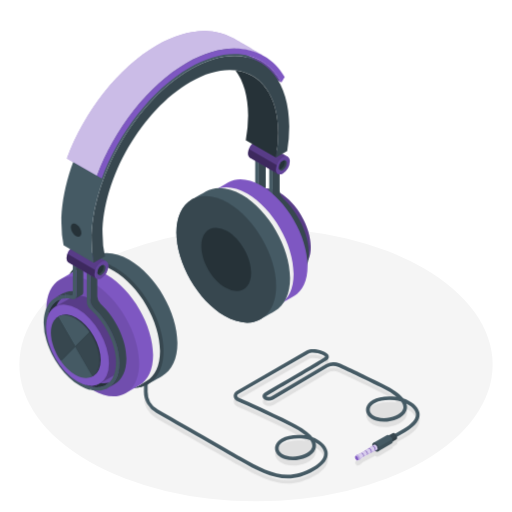
t = 0.00 s
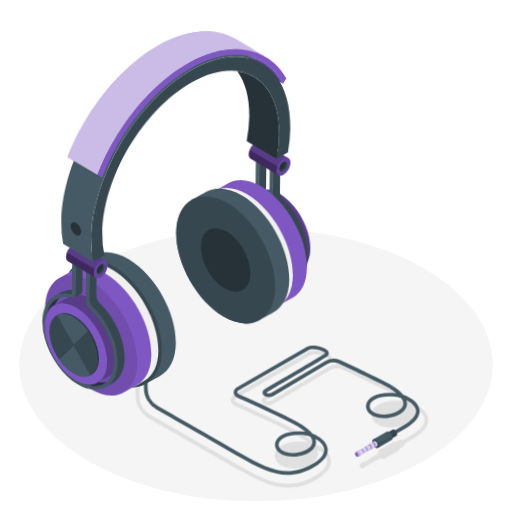
t = 0.26 s
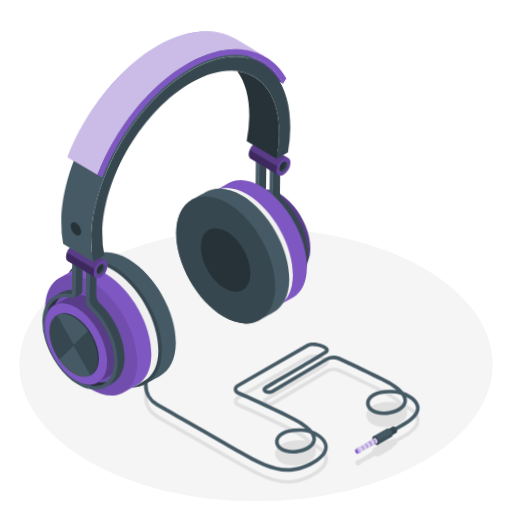
t = 0.49 s
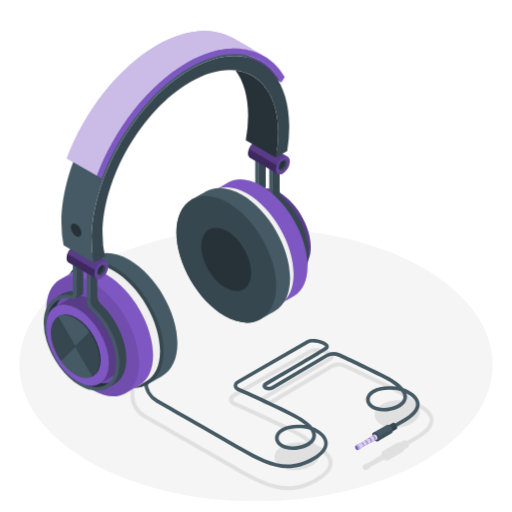
t = 0.75 s
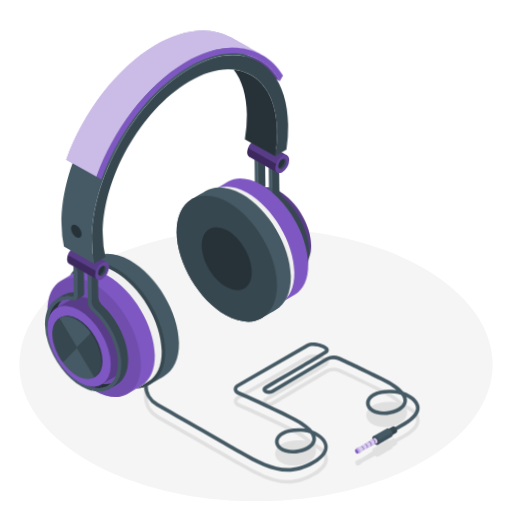
t = 1.01 s
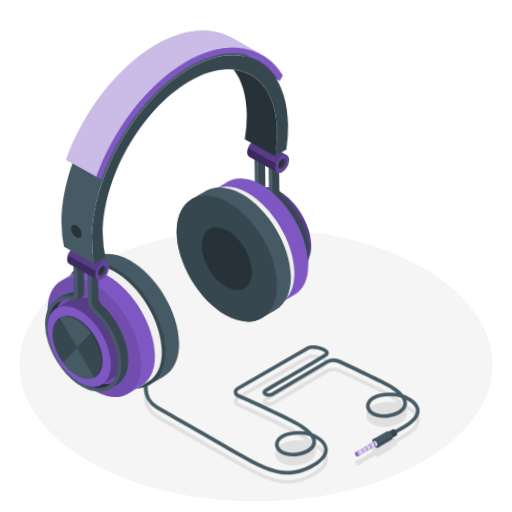
t = 1.22 s

The animated SVG that drew these frames (rendered in a browser with its animation timeline set to each time). Animation: 3 CSS @keyframes rules; one cycle of 1.50 s, repeats indefinitely.

<svg class="animated" id="freepik_stories-headphone" xmlns="http://www.w3.org/2000/svg" viewBox="0 0 500 500" version="1.1" xmlns:xlink="http://www.w3.org/1999/xlink" xmlns:svgjs="http://svgjs.com/svgjs"><style>svg#freepik_stories-headphone:not(.animated) .animable {opacity: 0;}svg#freepik_stories-headphone.animated #freepik--Shadow--inject-124 {animation: 1.5s Infinite  linear heartbeat;animation-delay: 0s;}svg#freepik_stories-headphone.animated #freepik--Wire--inject-124 {animation: 1.5s Infinite  linear floating;animation-delay: 0s;}svg#freepik_stories-headphone.animated #freepik--Headphones--inject-124 {animation: 1.5s Infinite  linear wind;animation-delay: 0s;}svg#freepik_stories-headphone.animated #freepik--musical-notes--inject-124 {animation: 1.5s Infinite  linear wind;animation-delay: 0s;}            @keyframes heartbeat {                0% {                    transform: scale(1);                }                10% {                    transform: scale(1.1);                }                30% {                    transform: scale(1);                }                40% {                    transform: scale(1);                }                50% {                    transform: scale(1.1);                }                60% {                    transform: scale(1);                }                100% {                    transform: scale(1);                }            }                    @keyframes floating {                0% {                    opacity: 1;                    transform: translateY(0px);                }                50% {                    transform: translateY(-10px);                }                100% {                    opacity: 1;                    transform: translateY(0px);                }            }                    @keyframes wind {                0% {                    transform: rotate( 0deg );                }                25% {                    transform: rotate( 1deg );                }                75% {                    transform: rotate( -1deg );                }            }        .animator-hidden { display: none; }</style><g id="freepik--Floor--inject-124" class="animable" style="transform-origin: 250px 356.11px;"><ellipse id="freepik--floor--inject-124" cx="250" cy="356.11" rx="231.11" ry="133.43" style="fill: rgb(245, 245, 245); transform-origin: 250px 356.11px;" class="animable"></ellipse></g><g id="freepik--Shadow--inject-124" class="animable" style="transform-origin: 275.251px 409.23px;"><path id="freepik--shadow--inject-124" d="M409.6,407.92c-1.34-6.17-8-11.07-15.55-13.6-3.35-4.16-9.5-8.87-20-14-23.26-11.34-35.81-17.2-42.25-20.11a15.36,15.36,0,0,0-13.27.54l-53.37,31.63a5.37,5.37,0,0,1-4.68,0,1.72,1.72,0,0,1-.41-.32,1.49,1.49,0,0,1,.39-.31c19.58-11.43,53.22-31.12,58.49-34.58,2.63-1.74,2.56-4,1.62-5.51-2.61-4.23-15.32-7.42-20.86-4.21l-68,39.26c-2.3,1.33-3.56,3.29-3.44,5.37.13,2.23,1.78,4.19,4.54,5.39,9.54,4.14,26.09,11.61,50.75,23.63a73.9,73.9,0,0,1,15,9.23c-.46-.07-.92-.12-1.38-.17-17.54-1.71-27,4.56-28.34,11.11-1.08,5.24,2.77,10.07,9.8,12.31,9.87,3.15,25.85-.91,29.31-9.53a9.94,9.94,0,0,0,.25-6.74c4.21,2.33,7.53,5.57,8.32,9.21,1.08,5-2.83,10.25-11.31,15.15-24.45,14.11-43,5.44-70.61-10.5-3.94-2.28-31.64-18.14-80.1-45.86a20.44,20.44,0,0,1-10.27-17.72V375a1.79,1.79,0,0,0-3.57,0V387.6a24,24,0,0,0,12.07,20.81c48.46,27.72,76.15,43.58,80.09,45.85,18.07,10.43,32.92,18.06,48.21,18.06,8.33,0,16.78-2.26,26-7.56,12.58-7.26,14-14.33,13-19-1.34-6.21-7.61-11.12-14.69-13.72-3.31-4.19-9.48-8.95-20.15-14.15-24.72-12.05-41.32-19.54-50.89-23.7-1.44-.62-2.36-1.51-2.4-2.32s.57-1.45,1.66-2.08l68-39.27c2.77-1.6,9.35-.71,13.39,1.15,2.13,1,2.69,1.82,2.73,1.94s-.09.22-.62.57c-5.2,3.42-38.78,23.07-58.33,34.49a3.71,3.71,0,0,0,0,6.78,8.93,8.93,0,0,0,8.29,0l53.37-31.64a12,12,0,0,1,10-.36c6.42,2.91,18.93,8.75,42.16,20.07a74.18,74.18,0,0,1,15,9.23c-.47-.07-.93-.12-1.39-.17-17.54-1.71-27,4.56-28.33,11.11-1.08,5.24,2.77,10.07,9.8,12.31,9.87,3.15,25.85-.91,29.3-9.53a10,10,0,0,0,.15-7.08c4.67,2.31,8.38,5.61,9.18,9.29,1.06,4.91-3.11,10.24-12.07,15.41l-8.14,4.7a4.07,4.07,0,0,0-.61-.44,1.76,1.76,0,0,0-1.78-.18l-3.55,2a2.25,2.25,0,0,0-2.12-.13l-13.34,7.71a2.32,2.32,0,0,0-1,2.17,5.93,5.93,0,0,0,.07.83l-.49.32h0l-3,1.88h0l-.58.37h0l-3,1.92h0l-.54.34h0l-3.06,1.95h0l-.49.31-4.17,1.64a.75.75,0,0,0-.17.14l-1.13,1h0a1.23,1.23,0,0,0-.34.94,3.66,3.66,0,0,0,1.64,2.85,1.29,1.29,0,0,0,1,.18h0l1.44-.44a.92.92,0,0,0,.23-.09h0l3.51-2.79,3.73-1.95h0l.56-.29h0l3.16-1.65h0l.61-.32h0l3.12-1.63h0l.54-.28a6,6,0,0,0,.68.48,2.35,2.35,0,0,0,2.36.23l4-2.29,9.38-5.42a1,1,0,0,0,.23-.18,2.34,2.34,0,0,0,.74-1.71l3.54-2.05a1.32,1.32,0,0,0,.55-.61,2.38,2.38,0,0,0,.2-1,3.81,3.81,0,0,0-.08-.74s0,0,0-.07v0l8.12-4.69C409,419.56,410.59,412.5,409.6,407.92Z" style="fill: rgb(224, 224, 224); transform-origin: 275.251px 409.23px;" class="animable"></path></g><g id="freepik--Wire--inject-124" class="animable animator-active" style="transform-origin: 275.167px 404.014px;"><g id="freepik--wire--inject-124" class="animable" style="transform-origin: 275.167px 404.014px;"><path d="M280.94,467.1c-15.29,0-30.14-7.63-48.21-18.06-5-2.89-46.31-26.53-80.09-45.85a24,24,0,0,1-12.07-20.81V369.72a1.79,1.79,0,0,1,3.57,0v12.66a20.43,20.43,0,0,0,10.27,17.71c33.78,19.33,75.1,43,80.1,45.86,27.63,15.95,46.16,24.61,70.61,10.5,8.48-4.9,12.39-10.14,11.31-15.15-.79-3.63-4.1-6.88-8.32-9.21a10,10,0,0,1-.25,6.75c-3.45,8.61-19.44,12.67-29.31,9.53-7-2.24-10.88-7.08-9.8-12.31,1.35-6.56,10.79-12.83,28.34-11.11.46,0,.92.1,1.39.17a74.73,74.73,0,0,0-15-9.24c-24.65-12-41.2-19.48-50.75-23.63-2.76-1.19-4.41-3.16-4.54-5.39s1.14-4,3.44-5.37l68-39.26c5.54-3.2,18.25,0,20.86,4.21.94,1.53,1,3.78-1.62,5.51-5.25,3.45-38.9,23.15-58.49,34.59a1.56,1.56,0,0,0-.39.3,1.49,1.49,0,0,0,.41.32,5.37,5.37,0,0,0,4.68,0l53.37-31.64a15.4,15.4,0,0,1,13.27-.54c6.43,2.91,19,8.76,42.25,20.11,10.54,5.14,16.69,9.86,20,14,7.51,2.53,14.21,7.43,15.55,13.61,1,4.58-.59,11.63-13.77,19.24l-15.93,9.2a1.78,1.78,0,0,1-1.78-3.09l15.93-9.2c9-5.17,13.13-10.49,12.07-15.4-.8-3.69-4.51-7-9.18-9.29a10,10,0,0,1-.15,7.08c-3.45,8.61-19.43,12.67-29.3,9.53-7-2.24-10.88-7.08-9.8-12.31,1.35-6.56,10.79-12.83,28.33-11.11.46,0,.92.1,1.39.16a74.18,74.18,0,0,0-15-9.23c-23.24-11.32-35.75-17.16-42.16-20.06a11.92,11.92,0,0,0-10,.35l-53.37,31.64a8.93,8.93,0,0,1-8.29,0,4,4,0,0,1-2.22-3.4,4,4,0,0,1,2.19-3.39c33.78-19.72,54.49-32,58.33-34.49.53-.35.62-.57.62-.57s-.6-1-2.73-1.94c-4-1.86-10.62-2.74-13.39-1.14l-68,39.26c-1.09.63-1.7,1.39-1.66,2.08s1,1.7,2.4,2.32c9.58,4.17,26.19,11.66,50.89,23.7,10.67,5.2,16.84,10,20.15,14.16,7.08,2.59,13.35,7.5,14.69,13.71,1,4.65-.43,11.72-13,19C297.72,464.84,289.27,467.1,280.94,467.1Zm10.47-38.88c-11.46,0-18.24,4-19.17,8.56-.7,3.38,2.14,6.52,7.39,8.19,8.13,2.59,22.2-.69,24.92-7.46.93-2.32.37-4.91-1.56-7.65a28.52,28.52,0,0,0-6.25-1.37C294.86,428.31,293.08,428.22,291.41,428.22Zm88.93-37.6c-11.45,0-18.23,4-19.16,8.56-.7,3.38,2.13,6.52,7.39,8.19,8.13,2.59,22.2-.69,24.92-7.46.94-2.35.35-5-1.64-7.76a31.9,31.9,0,0,0-6.17-1.26Q382.86,390.62,380.34,390.62Z" style="fill: rgb(69, 90, 100); transform-origin: 275.167px 404.014px;" id="elaidz9g4qhde" class="animable"></path><g id="freepik--Plug--inject-124" class="animable" style="transform-origin: 367.225px 436.155px;"><path d="M383.52,422.93a1.78,1.78,0,0,1,1.78.18,5.57,5.57,0,0,1,2.52,4.36,1.77,1.77,0,0,1-.75,1.64L377,434.92l-3.55-6.18Z" style="fill: rgb(55, 71, 79); transform-origin: 380.64px 428.846px;" id="elh5axkmfl02h" class="animable"></path><g id="eli01asjjxagq"><path d="M387.52,425.94a4.77,4.77,0,0,1,.3,1.53,1.77,1.77,0,0,1-.75,1.64L377,434.92l-1.26-2.19Z" style="opacity: 0.1; transform-origin: 381.785px 430.43px;" class="animable" id="elob0c9wpgfcd"></path></g><path d="M377.75,433.29a5.56,5.56,0,0,0-2.52-4.36,1.79,1.79,0,0,0-1.77-.19,1.77,1.77,0,0,0-.75,1.64,5.56,5.56,0,0,0,2.52,4.36,1.53,1.53,0,0,0,2.52-1.45Z" style="fill: rgb(55, 71, 79); transform-origin: 375.241px 431.86px;" id="elar4f0d3kywk" class="animable"></path><path d="M377.85,424.86a2.34,2.34,0,0,1,2.36.23,7.38,7.38,0,0,1,3.34,5.79,2.33,2.33,0,0,1-1,2.17l-13.35,7.7-4.7-8.19Z" style="fill: rgb(69, 90, 100); transform-origin: 374.032px 432.696px;" id="el37l2xbieng2" class="animable"></path><g id="elzgwsfdcgce"><path d="M383.15,428.85a6,6,0,0,1,.4,2,2.33,2.33,0,0,1-1,2.17l-13.35,7.7-1.66-2.89Z" style="opacity: 0.1; transform-origin: 375.552px 434.785px;" class="animable" id="elac9dr6lcn8u"></path></g><path d="M370.19,438.59a7.35,7.35,0,0,0-3.34-5.78,2,2,0,0,0-3.34,1.92,7.41,7.41,0,0,0,3.34,5.79,2,2,0,0,0,3.34-1.93Z" style="fill: rgb(55, 71, 79); transform-origin: 366.852px 436.667px;" id="elmiauhym9mh" class="animable"></path><path d="M366.85,434.47a1.31,1.31,0,0,0-1.33-.13l-13.08,8.32-4.17,1.63,2.67,4.65,3.51-2.79L368.19,439a1.31,1.31,0,0,0,.56-1.22A4.21,4.21,0,0,0,366.85,434.47Z" style="fill: #7E57C2; transform-origin: 358.514px 441.578px;" id="elu02vw304e0r" class="animable"></path><g id="el1c4p91swee7"><path d="M366.85,434.47a1.31,1.31,0,0,0-1.33-.13l-13.08,8.32-4.17,1.63,2.67,4.65,3.51-2.79L368.19,439a1.31,1.31,0,0,0,.56-1.22A4.21,4.21,0,0,0,366.85,434.47Z" style="fill: rgb(255, 255, 255); opacity: 0.7; transform-origin: 358.514px 441.578px;" class="animable" id="elck4v1n33c5n"></path></g><path d="M349.6,444.43a1.34,1.34,0,0,0-1.33-.14l-.17.14h0L347,445.48l2.3,4,1.44-.43h0a.94.94,0,0,0,.23-.1,1.32,1.32,0,0,0,.56-1.23A4.2,4.2,0,0,0,349.6,444.43Z" style="fill: #7E57C2; transform-origin: 349.269px 446.827px;" id="ely1rrs4ysmuf" class="animable"></path><g id="elawuqsdiun36"><path d="M349.6,444.43a1.34,1.34,0,0,0-1.33-.14l-.17.14h0L347,445.48l2.3,4,1.44-.43h0a.94.94,0,0,0,.23-.1,1.32,1.32,0,0,0,.56-1.23A4.2,4.2,0,0,0,349.6,444.43Z" style="fill: rgb(255, 255, 255); opacity: 0.5; transform-origin: 349.269px 446.827px;" class="animable" id="elxbqpw70ht0g"></path></g><path d="M349.93,448.33a3.65,3.65,0,0,0-1.65-2.85,1,1,0,0,0-1.64.95,3.65,3.65,0,0,0,1.64,2.85,1,1,0,0,0,1.65-.95Z" style="fill: #7E57C2; transform-origin: 348.286px 447.385px;" id="el5gq0h3dj2vy" class="animable"></path><path d="M352.44,442.66a1,1,0,0,1,1,.1,3.16,3.16,0,0,1,1.42,2.46,1,1,0,0,1-.41.93l.52-.27a1.07,1.07,0,0,0,.41-.95,3.16,3.16,0,0,0-1.43-2.47,1.08,1.08,0,0,0-1-.12Z" style="fill: #7E57C2; transform-origin: 353.913px 444.209px;" id="el7i8nw40mexq" class="animable"></path><path d="M356,440.4a1.08,1.08,0,0,1,1.08.11,3.43,3.43,0,0,1,1.55,2.69,1.1,1.1,0,0,1-.44,1l.56-.3a1.15,1.15,0,0,0,.45-1,3.44,3.44,0,0,0-1.55-2.68,1.16,1.16,0,0,0-1.11-.14Z" style="fill: #7E57C2; transform-origin: 357.602px 442.099px;" id="elnxhf00e2u1c" class="animable"></path><path d="M359.54,438.14a1.18,1.18,0,0,1,1.17.12,3.72,3.72,0,0,1,1.68,2.91,1.19,1.19,0,0,1-.48,1.09l.61-.32a1.25,1.25,0,0,0,.48-1.12,3.72,3.72,0,0,0-1.68-2.91,1.25,1.25,0,0,0-1.2-.14Z" style="fill: #7E57C2; transform-origin: 361.273px 439.969px;" id="elapym4wf9rw7" class="animable"></path><path d="M363.09,435.88a1.28,1.28,0,0,1,1.26.13,4,4,0,0,1,1.81,3.13,1.28,1.28,0,0,1-.53,1.18l.67-.35a1.33,1.33,0,0,0,.51-1.2,4,4,0,0,0-1.8-3.13,1.35,1.35,0,0,0-1.3-.16Z" style="fill: #7E57C2; transform-origin: 364.954px 437.851px;" id="elvw8alrsgds" class="animable"></path><g id="elqlgtz11jcaa"><g style="opacity: 0.1; transform-origin: 359.629px 440.766px;" class="animable" id="eleyztfsz2ktu"><path d="M352.44,442.66a1,1,0,0,1,1,.1,3.16,3.16,0,0,1,1.42,2.46,1,1,0,0,1-.41.93l.52-.27a1.07,1.07,0,0,0,.41-.95,3.16,3.16,0,0,0-1.43-2.47,1.08,1.08,0,0,0-1-.12Z" id="elvx3ttuikqtm" class="animable" style="transform-origin: 353.913px 444.209px;"></path><path d="M356,440.4a1.08,1.08,0,0,1,1.08.11,3.43,3.43,0,0,1,1.55,2.69,1.1,1.1,0,0,1-.44,1l.56-.3a1.15,1.15,0,0,0,.45-1,3.44,3.44,0,0,0-1.55-2.68,1.16,1.16,0,0,0-1.11-.14Z" id="elecfkq9efph7" class="animable" style="transform-origin: 357.602px 442.099px;"></path><path d="M359.54,438.14a1.18,1.18,0,0,1,1.17.12,3.72,3.72,0,0,1,1.68,2.91,1.19,1.19,0,0,1-.48,1.09l.61-.32a1.25,1.25,0,0,0,.48-1.12,3.72,3.72,0,0,0-1.68-2.91,1.25,1.25,0,0,0-1.2-.14Z" id="el8539kej3rzi" class="animable" style="transform-origin: 361.273px 439.969px;"></path><path d="M363.09,435.88a1.28,1.28,0,0,1,1.26.13,4,4,0,0,1,1.81,3.13,1.28,1.28,0,0,1-.53,1.18l.67-.35a1.33,1.33,0,0,0,.51-1.2,4,4,0,0,0-1.8-3.13,1.35,1.35,0,0,0-1.3-.16Z" id="elh1hndwtxw8h" class="animable" style="transform-origin: 364.954px 437.851px;"></path></g></g></g></g></g><g id="freepik--Headphones--inject-124" class="animable" style="transform-origin: 168.929px 208.702px;"><g id="freepik--headphones--inject-124" class="animable" style="transform-origin: 168.929px 208.702px;"><path d="M236.11,189.8c-.37.15-.74.29-1.09.47s-.57.3-.84.45-.68.39-1,.6-.53.37-.79.57-.61.48-.91.74-.48.43-.71.66-.56.57-.83.87-.43.51-.64.77-.5.66-.74,1-.37.54-.54.82l-.12.2c-.19.32-.37.65-.54,1-.06.1-.11.2-.16.3-.14.27-.28.55-.4.83s-.22.5-.32.75-.14.31-.2.48l-.18.45c-.12.32-.23.65-.33,1s-.19.58-.27.87c-.15.53-.3,1.07-.42,1.63q-.14.56-.24,1.14c0,.21-.08.41-.12.63s-.08.45-.11.69c-.09.56-.15,1.15-.21,1.74,0,.28-.07.55-.09.83,0,.11,0,.21,0,.32-.07,1-.11,1.94-.11,2.95a54.35,54.35,0,0,0,1.45,12.09C229.37,241,240,257.9,253,267.57a48.68,48.68,0,0,0,4.76,3.18l.68.37c.38.21.76.43,1.14.62l.87.43.94.45.95.41.83.34c.33.13.65.25,1,.36l.79.27.95.3.84.22.86.22,1.14.22.53.1.45.05,6.82-3.92a33.43,33.43,0,0,1-11.95-4.37C246,256.1,231,230,231,208.6c0-8.69,2.48-15.27,6.66-19.33l-.66.19C236.69,189.56,236.4,189.68,236.11,189.8Z" style="fill: rgb(38, 50, 56); transform-origin: 250.375px 232.19px;" id="eljhz2njdi9ic" class="animable"></path><path d="M242.13,182.56a18.37,18.37,0,0,0-3,1.36l-6.79,3.92s0,0,0,0a20.46,20.46,0,0,1,9.79-2.65Z" style="fill: rgb(55, 71, 79); transform-origin: 237.235px 185.2px;" id="el0py34bgdogx" class="animable"></path><path d="M269.29,275.06l-.53-.1-1.14-.22-.86-.22-.56-.14-.28-.08L265,274l-.79-.27-1-.36-.83-.34-.95-.41-.94-.45-.87-.43c-.38-.19-.77-.41-1.16-.63-.21-.12-.43-.22-.65-.35a50.27,50.27,0,0,1-4.6-3.06,65.66,65.66,0,0,1-11.43-10.88A81.14,81.14,0,0,1,234,245.66,76.71,76.71,0,0,1,225.69,225l-.06-.34a54.32,54.32,0,0,1-1.45-12.07c0-.94,0-1.85.1-2.75,0-.13,0-.26,0-.39a2.45,2.45,0,0,1,0-.27c.06-.75.14-1.49.25-2.21l.06-.46c0-.24.09-.46.13-.7s.13-.66.2-1,.14-.7.22-1,.2-.72.31-1.08c0-.14.07-.28.11-.41s0-.11.05-.16c.09-.29.18-.59.28-.88s.26-.68.4-1,.34-.87.54-1.29.29-.58.44-.87l.18-.34c.16-.3.33-.59.5-.88s.33-.51.5-.76l.23-.33c.12-.19.25-.37.38-.54l.31-.39c.09-.11.17-.23.27-.34l.55-.63.19-.19c.23-.24.46-.48.71-.71h0c.11-.1.24-.19.35-.28.3-.26.6-.51.91-.74s.52-.39.79-.57.66-.41,1-.6.55-.31.84-.45.72-.32,1.09-.47.58-.24.88-.34.45-.14.68-.21l.51-.13c.3-.07.6-.16.91-.22s.88-.14,1.32-.19.59-.09.9-.11.54,0,.82,0v-3.36a20.46,20.46,0,0,0-9.79,2.65h0c-.42.25-.83.51-1.24.79l-.21.14a20.1,20.1,0,0,0-3.21,2.85l-.33.36c-.29.33-.57.67-.85,1l-.24.35a22.52,22.52,0,0,0-1.29,1.94c-.14.25-.29.5-.43.76s-.35.66-.52,1-.32.69-.48,1-.3.7-.44,1.06c-.22.56-.42,1.14-.61,1.73-.08.28-.17.57-.25.86-.14.5-.27,1-.4,1.53-.06.26-.12.51-.17.77q-.25,1.14-.42,2.34c0,.2-.05.4-.07.59-.09.68-.16,1.36-.21,2,0,.25,0,.5-.05.75-.06.89-.09,1.79-.09,2.71A61,61,0,0,0,223.6,230a80.8,80.8,0,0,0,3.26,8.81q1,2.18,2,4.31a87.13,87.13,0,0,0,7.51,12.21c5.63,7.65,12.42,14.14,19.72,18.35a39.22,39.22,0,0,0,9.25,4l4.36-2.5Z" style="fill: rgb(69, 90, 100); transform-origin: 245.245px 231.51px;" id="eldpjh7jpwiqf" class="animable"></path><path d="M303.51,241.11c0-19.56-13.73-43.34-30.67-53.12-8.5-4.9-16.18-5.35-21.73-2.12-1.69,1-13,7.51-14.73,8.48-5.58,3.19-9,10.07-9,19.88,0,19.56,13.73,43.34,30.67,53.12,8.48,4.9,16.16,5.35,21.71,2.13,1.7-1,13.1-7.54,14.81-8.53C300.08,257.75,303.51,250.88,303.51,241.11Z" style="fill: #7E57C2; transform-origin: 265.445px 227.671px;" id="el5pfg53h3084" class="animable"></path><g id="elddt7w8n2ycv"><path d="M303.51,241.11c0-19.56-13.73-43.34-30.67-53.12-8.5-4.9-16.18-5.35-21.73-2.12-1.69,1-13,7.51-14.73,8.48-5.58,3.19-9,10.07-9,19.88,0,19.56,13.73,43.34,30.67,53.12,8.48,4.9,16.16,5.35,21.71,2.13,1.7-1,13.1-7.54,14.81-8.53C300.08,257.75,303.51,250.88,303.51,241.11Z" style="opacity: 0.3; transform-origin: 265.445px 227.671px;" class="animable" id="elz0l9jgy4wxe"></path></g><path d="M258,196.52c16.93,9.78,30.66,33.57,30.66,53.12S275,277.13,258,267.35s-30.67-33.56-30.67-53.12S241.08,186.74,258,196.52Z" style="fill: #7E57C2; transform-origin: 257.995px 231.934px;" id="elyjra4yj4ji" class="animable"></path><path d="M271,275.26h.15c.52,0,1,.06,1.54.07h.25a17.57,17.57,0,0,0,2.2-.13h.08a17.24,17.24,0,0,0,1.82-.34c.25-.05.51-.11.76-.18.47-.13.94-.28,1.4-.45s.69-.28,1-.44c.17-.07.32-.15.48-.23a16.2,16.2,0,0,0,4-2.86,19.72,19.72,0,0,1-8.18.49l-6.82,3.92C270.16,275.17,270.58,275.23,271,275.26Z" style="fill: rgb(38, 50, 56); transform-origin: 277.18px 273.015px;" id="elcp9e6gjw7kc" class="animable"></path><path d="M266.29,190.72a10.71,10.71,0,0,0,3.18,6.93c14.61,13.43,25.29,35.23,25.29,53.7,0,13.44-5.64,23-14.86,26.21h0a16.34,16.34,0,0,0,3.37-1.54l6.79-3.92c7.22-4.16,11.52-13,11.52-24.69,0-18.46-10.69-40.27-25.3-53.69a10.78,10.78,0,0,1-3.18-6.93V159.58l-6.81,3.94-3.36-1.94,3.36,1.94Z" style="fill: rgb(55, 71, 79); transform-origin: 282.255px 218.57px;" id="elzu1x65pkck" class="animable"></path><path d="M269.47,197.65a10.71,10.71,0,0,1-3.18-6.93v-27.2l-3.36-1.94v30.77a6.62,6.62,0,0,0,.14,1.22l.06.3a10,10,0,0,0,.37,1.26,12,12,0,0,0,.89,1.84l.28.41a8.72,8.72,0,0,0,.88,1.17,6.44,6.44,0,0,0,.64.64h0c.81.71,1.6,1.45,2.38,2.2l.62.61c.68.68,1.35,1.37,2,2.09l.3.31c.74.81,1.46,1.64,2.18,2.5l.54.66c.59.72,1.17,1.46,1.73,2.2l.41.54c.67.89,1.32,1.81,1.95,2.73l.44.67c.52.77,1,1.56,1.51,2.35l.42.68c.59,1,1.15,1.94,1.7,2.93l.31.59c.45.83.89,1.67,1.31,2.52l.39.79q.74,1.51,1.41,3.06c.05.14.11.27.16.41.39.91.76,1.83,1.12,2.76.1.28.21.55.31.83.39,1,.76,2.11,1.09,3.16s.64,2.12.92,3.18l.18.68c.26,1,.5,2.06.71,3.09l.09.52q.28,1.42.48,2.82c0,.17.05.35.08.52.13,1,.24,2,.31,3,0,.22,0,.44.05.66.06,1,.11,2.06.11,3.07,0,6-1.19,11-3.32,14.91a19.36,19.36,0,0,1-1.55,2.4c-.28.37-.57.73-.87,1.07s-.61.66-.93,1a16.2,16.2,0,0,1-4,2.86c-.15.08-.31.16-.48.23-.33.16-.67.31-1,.44s-.86.3-1.29.42l-.11,0c-.25.07-.5.13-.76.18l-.45.12c-.45.09-.91.16-1.37.22h-.08a17.57,17.57,0,0,1-2.2.13h-.57c-.4,0-.81,0-1.22-.07H271c-.42,0-.84-.08-1.27-.14l-4.36,2.5a27.6,27.6,0,0,0,7.44,1.08c.34,0,.67,0,1-.05s.91,0,1.33-.07l.77-.11c.49-.07,1-.14,1.43-.23.23,0,.46-.1.69-.16l.28-.08c.43-.11.86-.21,1.28-.35l.3-.09c9.22-3.18,14.86-12.77,14.86-26.21C294.76,232.88,284.08,211.08,269.47,197.65Z" style="fill: rgb(69, 90, 100); transform-origin: 278.84px 220.125px;" id="el1z22llpklkhh" class="animable"></path><path d="M251,189.24l.14-.06a1,1,0,0,0,.23-.12l6.82-3.94a2.89,2.89,0,0,0,1.33-2.64V151.71l-6.81,3.94v30.77A2.81,2.81,0,0,1,251,189.24Z" style="fill: rgb(55, 71, 79); transform-origin: 255.264px 170.475px;" id="elbp3d1vrgwf5" class="animable"></path><path d="M242.78,185.18a27.29,27.29,0,0,1,4.88.46,1.3,1.3,0,0,0,1.64-1.32v-3.06a21.84,21.84,0,0,0-7.17,1.3v2.66C242.35,185.21,242.56,185.18,242.78,185.18Z" style="fill: rgb(55, 71, 79); transform-origin: 245.716px 183.473px;" id="el79o4dkhswtu" class="animable"></path><path d="M243.64,188.56a22.66,22.66,0,0,1,2.42.22c.78.12,1.58.28,2.38.48l.15,0,.08,0h0a5.52,5.52,0,0,0,.78.13h.07a3.48,3.48,0,0,0,.65,0h.12a3.76,3.76,0,0,0,.6-.15l0,0a2.81,2.81,0,0,0,1.71-2.82V155.65h0l-3.36-2v30.62a1.3,1.3,0,0,1-1.64,1.32,27.29,27.29,0,0,0-4.88-.46c-.22,0-.43,0-.65,0v3.36c.24,0,.47,0,.71,0S243.37,188.55,243.64,188.56Z" style="fill: rgb(69, 90, 100); transform-origin: 247.34px 171.528px;" id="elfz07ik8g5er" class="animable"></path><path d="M300.37,259.71c0-28.9-20.29-64-45.32-78.49-12.5-7.22-23.81-7.9-32-3.18l-13.69,7.9c-8.18,4.74-13.25,14.87-13.25,29.31,0,28.9,20.29,64,45.31,78.49,12.5,7.21,23.81,7.9,32,3.18L287.1,289C295.3,284.29,300.37,274.15,300.37,259.71Z" style="fill: #7E57C2; transform-origin: 248.24px 237.478px;" id="el53pb04y5bxf" class="animable"></path><g id="elm3hur7ud669"><ellipse cx="241.42" cy="241.41" rx="37" ry="64.09" style="opacity: 0.1; transform-origin: 241.42px 241.41px; transform: rotate(-30deg);" class="animable" id="ellbfbyzryoyc"></ellipse></g><path d="M286.76,267.58c0-28.9-20.29-64-45.32-78.49-12.52-7.23-23.85-7.9-32.05-3.15l-6.78,3.91c-8.22,4.73-13.3,14.88-13.3,29.34,0,28.9,20.29,64,45.31,78.49,12.52,7.22,23.85,7.9,32.05,3.16l6.82-3.94C281.68,292.17,286.76,282,286.76,267.58Z" style="fill: rgb(240, 240, 240); transform-origin: 238.035px 243.384px;" id="el0b0s21tvl0yb" class="animable"></path><path d="M234.62,193c25,14.45,45.32,49.59,45.32,78.49s-20.29,40.61-45.32,26.16-45.31-49.59-45.31-78.49S209.6,178.58,234.62,193Z" style="fill: rgb(224, 224, 224); transform-origin: 234.625px 245.332px;" id="elt3r7sr74p" class="animable"></path><path d="M283.27,271.52c0-29.92-21.08-66.43-47-81.39-7.63-4.41-15-6.64-21.92-6.64a26.44,26.44,0,0,0-13.5,3.49c-2.26,1.32-11.4,6.55-13.72,7.9-9.3,5.45-14.84,16.91-14.84,32.19,0,29.92,21.08,66.43,47,81.39,7.63,4.41,15,6.64,21.92,6.64a26.42,26.42,0,0,0,13.58-3.54c2.22-1.31,11.25-6.47,13.55-7.8C277.7,298.33,283.27,286.85,283.27,271.52Z" style="fill: rgb(69, 90, 100); transform-origin: 227.78px 249.295px;" id="elyxjf809pp8t" class="animable"></path><path d="M241.21,315.1c-6.91,0-14.29-2.23-21.92-6.64-25.91-15-47-51.47-47-81.39,0-21.7,11.16-35.71,28.43-35.71,6.92,0,14.29,2.23,21.92,6.64,25.91,15,47,51.47,47,81.39C269.64,301.08,258.48,315.1,241.21,315.1Z" style="fill: rgb(55, 71, 79); transform-origin: 220.965px 253.23px;" id="elbjihg2gti59" class="animable"></path><path d="M231.08,284.13a22.1,22.1,0,0,1-11-3.32c-12.94-7.47-23.47-25.7-23.47-40.65,0-10.83,5.58-17.83,14.2-17.83a22.15,22.15,0,0,1,10.95,3.31c12.94,7.48,23.47,25.71,23.47,40.66C245.28,277.13,239.7,284.13,231.08,284.13Z" style="fill: rgb(38, 50, 56); transform-origin: 220.92px 253.23px;" id="el8vw6s2fp03j" class="animable"></path><path d="M173.28,335c0-29.92-21.08-66.43-47-81.4-7.63-4.4-15-6.63-21.91-6.63a26.39,26.39,0,0,0-13.5,3.49c-2.26,1.32-11.41,6.55-13.72,7.9-9.31,5.45-14.85,16.91-14.85,32.18,0,29.92,21.08,66.44,47,81.4,7.63,4.41,15,6.64,21.91,6.64A26.39,26.39,0,0,0,144.8,375c2.23-1.31,11.26-6.47,13.55-7.8C167.71,361.81,173.28,350.33,173.28,335Z" style="fill: rgb(69, 90, 100); transform-origin: 117.79px 312.775px;" id="eldw02nz0z9fn" class="animable"></path><path d="M131.22,378.58c-6.91,0-14.28-2.23-21.91-6.64-25.92-15-47-51.48-47-81.4,0-21.69,11.16-35.7,28.44-35.7,6.91,0,14.28,2.23,21.91,6.63,25.91,15,47,51.48,47,81.4C159.65,364.56,148.49,378.58,131.22,378.58Z" style="fill: rgb(55, 71, 79); transform-origin: 110.985px 316.71px;" id="elmlpkmddkj0f" class="animable"></path><path d="M156.3,342.87c0-28.9-20.29-64-45.32-78.49-12.52-7.23-23.85-7.91-32-3.16l-6.78,3.92c-8.21,4.73-13.3,14.87-13.3,29.33,0,28.9,20.29,64,45.32,78.49,12.52,7.23,23.84,7.9,32,3.17l6.82-3.94C151.23,367.45,156.3,357.31,156.3,342.87Z" style="fill: rgb(240, 240, 240); transform-origin: 107.6px 318.669px;" id="elus37jltjxpb" class="animable"></path><path d="M104.17,268.31c25,14.45,45.32,49.59,45.32,78.49S129.2,387.41,104.17,373s-45.32-49.59-45.32-78.49S79.14,253.86,104.17,268.31Z" style="fill: rgb(224, 224, 224); transform-origin: 104.17px 320.646px;" id="elz4i8gufrldm" class="animable"></path><path d="M149.49,346.8c0-28.9-20.29-64-45.32-78.49-12.5-7.22-23.81-7.9-32-3.18L58.48,273c-8.19,4.74-13.26,14.88-13.26,29.31,0,28.9,20.29,64,45.32,78.49,12.49,7.22,23.8,7.9,32,3.18l13.67-7.89C144.41,371.39,149.49,361.25,149.49,346.8Z" style="fill: #7E57C2; transform-origin: 97.355px 324.555px;" id="eledgt1sr2muj" class="animable"></path><g id="elora3nbchrr8"><path d="M90.54,276.18c25,14.45,45.31,49.59,45.31,78.49s-20.28,40.61-45.31,26.16-45.32-49.59-45.32-78.49S65.51,261.73,90.54,276.18Z" style="opacity: 0.1; transform-origin: 90.535px 328.505px;" class="animable" id="elu2cen1rvtoe"></path></g><path d="M58,292.63c-.37.14-.74.29-1.1.46s-.56.3-.83.46-.68.39-1,.6-.53.37-.79.57-.61.47-.91.73l-.72.67c-.28.28-.55.57-.82.87s-.44.51-.65.77-.49.66-.73,1-.37.55-.54.83l-.12.2c-.19.32-.37.64-.55,1l-.15.3c-.14.27-.28.54-.41.82s-.21.5-.31.75-.14.32-.2.48l-.18.46c-.12.32-.23.65-.34,1s-.18.58-.26.87q-.24.79-.42,1.62c-.09.38-.17.76-.24,1.15l-.12.62c0,.23-.08.46-.11.69-.09.57-.15,1.15-.21,1.74,0,.28-.07.55-.09.84,0,.1,0,.21,0,.32-.07.95-.11,1.93-.11,2.95a54.35,54.35,0,0,0,1.45,12.09c3.74,16.38,14.38,33.28,27.4,42.95a52.56,52.56,0,0,0,4.76,3.18l.68.37,1.14.62.87.43.94.44c.32.15.63.28,1,.41s.55.24.83.34l1,.37.78.27,1,.29.84.23.86.21c.38.09.76.16,1.14.23l.52.1.45.05L98.42,374a33.24,33.24,0,0,1-12-4.37c-18.57-10.72-33.62-36.77-33.62-58.22,0-8.68,2.48-15.26,6.66-19.32-.22.06-.45.11-.66.18Z" style="fill: rgb(38, 50, 56); transform-origin: 72.255px 335.035px;" id="elm2vxd88dj4" class="animable"></path><path d="M64,285.39a19.22,19.22,0,0,0-3,1.35l-6.79,3.92a.06.06,0,0,0,0,0A20.46,20.46,0,0,1,64,288.05Z" style="fill: rgb(55, 71, 79); transform-origin: 59.105px 288.025px;" id="ell9ggmwg0uvs" class="animable"></path><path d="M91.14,377.89l-.52-.1c-.38-.07-.75-.14-1.14-.23s-.57-.14-.86-.21l-.57-.14-.27-.09-1-.29-.8-.27-1-.37c-.28-.1-.55-.22-.83-.34l-1-.4-.94-.45-.87-.43-1.16-.63-.65-.35a52.42,52.42,0,0,1-4.6-3.06,65.66,65.66,0,0,1-11.43-10.88,80.88,80.88,0,0,1-7.74-11.16,76.77,76.77,0,0,1-8.34-20.72c0-.11,0-.22-.07-.34A54.73,54.73,0,0,1,46,315.37c0-.94,0-1.85.1-2.75,0-.13,0-.27,0-.4a2.65,2.65,0,0,1,0-.27c.06-.75.14-1.48.25-2.2l.06-.46c0-.24.09-.47.13-.7s.13-.66.19-1,.14-.7.23-1,.2-.73.3-1.09l.12-.4a.94.94,0,0,0,0-.16c.1-.3.19-.59.29-.88s.26-.69.39-1,.35-.87.55-1.28.29-.58.44-.87l.18-.35c.16-.29.33-.59.5-.87s.33-.51.5-.76l.22-.34L51,298l.3-.38c.1-.11.18-.23.28-.34s.36-.42.55-.63l.18-.19.71-.71h0c.11-.1.24-.18.35-.28.3-.26.6-.5.91-.73s.52-.39.79-.57.66-.41,1-.6.55-.32.83-.46.73-.32,1.1-.46l.88-.35.68-.2L60,292c.3-.08.6-.16.91-.22s.87-.14,1.32-.19c.3,0,.59-.09.9-.12s.54,0,.82,0v-3.36a20.46,20.46,0,0,0-9.79,2.65h0c-.43.24-.84.51-1.24.78l-.21.15a20.11,20.11,0,0,0-3.22,2.85l-.32.36c-.29.33-.57.67-.85,1-.08.11-.16.23-.25.34-.45.62-.88,1.27-1.28,2l-.43.75c-.18.33-.35.67-.52,1s-.32.69-.48,1.05-.3.69-.44,1.06c-.22.56-.42,1.13-.61,1.72-.09.28-.17.57-.25.86-.14.51-.28,1-.4,1.54l-.18.77c-.16.76-.3,1.54-.41,2.34,0,.19,0,.4-.07.59-.09.67-.16,1.35-.21,2l-.06.75c-.05.89-.09,1.79-.09,2.71a60.72,60.72,0,0,0,2.78,17.45,80.64,80.64,0,0,0,3.26,8.8q.95,2.17,2,4.31a86,86,0,0,0,7.51,12.21c5.63,7.65,12.42,14.14,19.72,18.36a40.07,40.07,0,0,0,9.25,4l4.36-2.51Z" style="fill: rgb(69, 90, 100); transform-origin: 67.08px 334.31px;" id="elq05bqeye3n" class="animable"></path><path d="M121.21,346.21c0-19.55-13.73-43.34-30.67-53.12-8.5-4.9-16.18-5.35-21.73-2.11l-14.73,8.47c-5.58,3.19-9,10.08-9,19.88,0,19.56,13.73,43.34,30.67,53.12,8.48,4.9,16.16,5.36,21.71,2.13l14.81-8.52C117.78,362.85,121.21,356,121.21,346.21Z" style="fill: #7E57C2; transform-origin: 83.145px 332.774px;" id="elgjyk02p9jcp" class="animable"></path><g id="elnpmy9kga5p"><path d="M121.21,346.21c0-19.55-13.73-43.34-30.67-53.12-8.5-4.9-16.18-5.35-21.73-2.11l-14.73,8.47c-5.58,3.19-9,10.08-9,19.88,0,19.56,13.73,43.34,30.67,53.12,8.48,4.9,16.16,5.36,21.71,2.13l14.81-8.52C117.78,362.85,121.21,356,121.21,346.21Z" style="opacity: 0.3; transform-origin: 83.145px 332.774px;" class="animable" id="elq8bn4zt3ahd"></path></g><g id="elko2wpfidsd"><ellipse cx="75.72" cy="337.04" rx="25.04" ry="43.37" style="fill: #7E57C2; transform-origin: 75.72px 337.04px; transform: rotate(-30deg);" class="animable" id="elebbc23xv6ld"></ellipse></g><g id="ellf6ueasalp"><ellipse cx="74.52" cy="337.79" rx="19.43" ry="33.66" style="fill: rgb(38, 50, 56); transform-origin: 74.52px 337.79px; transform: rotate(-29.8865deg);" class="animable" id="elf0ayiqiyye8"></ellipse></g><path d="M87.54,324.33,73.46,338.39,56.65,309.26c4.29-2.5,10.25-2.14,16.81,1.65A46.56,46.56,0,0,1,87.54,324.33Z" style="fill: rgb(69, 90, 100); transform-origin: 72.095px 323.028px;" id="el9g7axwhc5v5" class="animable"></path><path d="M97.27,352.15c0,7.58-2.67,12.92-7,15.38L73.46,338.39l14.08-14.06C93.43,332.74,97.27,343,97.27,352.15Z" style="fill: rgb(55, 71, 79); transform-origin: 85.365px 345.93px;" id="elvo97znk7c7" class="animable"></path><path d="M90.29,367.53C86,370,80,369.68,73.46,365.89A45.77,45.77,0,0,1,59.4,352.45l14.06-14.06Z" style="fill: rgb(69, 90, 100); transform-origin: 74.845px 353.753px;" id="elli0v9bqyosp" class="animable"></path><path d="M73.46,338.39,59.4,352.45c-5.91-8.4-9.73-18.69-9.73-27.78,0-7.6,2.67-12.92,7-15.41Z" style="fill: rgb(55, 71, 79); transform-origin: 61.565px 330.855px;" id="elstmb9csnbsl" class="animable"></path><path d="M92.86,378.09H93c.52,0,1,.06,1.54.06h.25c.75,0,1.48-.05,2.2-.13h.08a15.76,15.76,0,0,0,1.82-.33c.25-.06.51-.11.76-.18.47-.13.94-.29,1.39-.46s.7-.28,1-.43l.48-.24a15.91,15.91,0,0,0,4-2.85,19.73,19.73,0,0,1-8.18.48l-6.83,3.93C92,378,92.44,378.06,92.86,378.09Z" style="fill: rgb(38, 50, 56); transform-origin: 99.015px 375.84px;" id="elewxfaikvc9t" class="animable"></path><path d="M88.15,293.55a10.73,10.73,0,0,0,3.18,6.93c14.6,13.42,25.29,35.23,25.29,53.69,0,13.45-5.64,23-14.86,26.21h0a16,16,0,0,0,3.37-1.53l6.79-3.92c7.22-4.16,11.52-13,11.52-24.69,0-18.46-10.69-40.27-25.3-53.69A10.75,10.75,0,0,1,95,289.62V262.41l-6.81,3.94-3.36-1.94,3.36,1.94Z" style="fill: rgb(55, 71, 79); transform-origin: 104.135px 321.395px;" id="elfd65cemu179" class="animable"></path><path d="M91.33,300.48a10.73,10.73,0,0,1-3.18-6.93v-27.2l-3.36-1.94v30.77a6.52,6.52,0,0,0,.14,1.21l.06.31a10,10,0,0,0,.37,1.26,11.45,11.45,0,0,0,.89,1.83c.09.15.18.28.28.42a9.6,9.6,0,0,0,.87,1.17,7.81,7.81,0,0,0,.65.64h0c.81.7,1.6,1.44,2.38,2.2l.62.61c.68.68,1.35,1.37,2,2.08l.3.32c.74.81,1.46,1.64,2.17,2.49.19.22.37.45.55.67.59.72,1.17,1.45,1.73,2.2.14.18.28.35.41.53.67.9,1.31,1.81,2,2.74l.44.67c.52.77,1,1.55,1.51,2.34l.42.69c.59,1,1.15,1.94,1.7,2.92l.31.6c.45.83.89,1.67,1.31,2.52l.39.78c.49,1,1,2,1.4,3.07.06.13.12.27.17.4q.59,1.38,1.11,2.76c.11.28.22.56.32.84.38,1.05.76,2.1,1.09,3.16s.63,2.12.92,3.18c.06.22.12.45.17.68q.41,1.54.72,3.09l.09.52c.19.94.34,1.88.48,2.82,0,.17,0,.34.07.51.14,1,.24,2,.32,3,0,.22,0,.44,0,.66.06,1,.11,2.05.11,3.06,0,6-1.19,11.05-3.32,14.92a19.36,19.36,0,0,1-1.55,2.4c-.28.37-.57.73-.87,1.07s-.61.66-.93,1a15.91,15.91,0,0,1-4,2.85l-.48.24c-.34.15-.68.3-1,.43s-.85.31-1.28.43l-.11,0c-.25.07-.51.12-.76.18l-.45.11c-.45.09-.91.17-1.37.22H97a19.85,19.85,0,0,1-2.2.13h-.57c-.4,0-.81,0-1.22-.07h-.15c-.42,0-.85-.09-1.27-.15l-4.36,2.51a27.55,27.55,0,0,0,7.44,1.08c.34,0,.67,0,1,0s.91,0,1.33-.07l.77-.11c.49-.07,1-.14,1.42-.23l.7-.16.28-.08c.43-.11.86-.22,1.28-.35l.3-.1c9.22-3.17,14.86-12.76,14.86-26.21C116.62,335.71,105.93,313.9,91.33,300.48Z" style="fill: rgb(69, 90, 100); transform-origin: 100.7px 322.945px;" id="el7pr41dplf1w" class="animable"></path><path d="M72.8,292.07,73,292l.23-.12L80,288a2.89,2.89,0,0,0,1.33-2.64V254.54l-6.81,3.94v30.76A2.81,2.81,0,0,1,72.8,292.07Z" style="fill: rgb(55, 71, 79); transform-origin: 77.0686px 273.305px;" id="elawjgekjfy79" class="animable"></path><path d="M64.64,288a26.4,26.4,0,0,1,4.88.46,1.31,1.31,0,0,0,1.64-1.32v-3.06a21.29,21.29,0,0,0-7.17,1.3v2.66C64.21,288,64.42,288,64.64,288Z" style="fill: rgb(55, 71, 79); transform-origin: 67.5755px 286.291px;" id="elg1rky06ttps" class="animable"></path><path d="M65.5,291.38c.79,0,1.6.11,2.42.23a23.33,23.33,0,0,1,2.38.48.58.58,0,0,1,.14,0h.09a4.49,4.49,0,0,0,.79.13h.07a4.61,4.61,0,0,0,.65,0l.12,0a2.93,2.93,0,0,0,.6-.15h0a2.81,2.81,0,0,0,1.72-2.83V258.48h0l-3.36-2v30.63a1.31,1.31,0,0,1-1.64,1.32,26.4,26.4,0,0,0-4.88-.46c-.22,0-.43,0-.65,0v3.36l.71,0C65,291.39,65.23,291.37,65.5,291.38Z" style="fill: rgb(69, 90, 100); transform-origin: 69.22px 274.356px;" id="el62b9qau6fho" class="animable"></path><path d="M76.65,239.7c-1.24-.71-2.94-.61-4.82.48A15,15,0,0,0,65,252c0,2.19.77,3.73,2,4.43l27.24,15.72,9.6-16.71Z" style="fill: #7E57C2; transform-origin: 84.42px 255.699px;" id="elwhgpl5kws7" class="animable"></path><g id="elmfffb0xr83e"><path d="M76.65,239.7c-1.24-.71-2.94-.61-4.82.48A15,15,0,0,0,65,252c0,2.19.77,3.73,2,4.43l27.24,15.72,9.6-16.71Z" style="opacity: 0.3; transform-origin: 84.42px 255.699px;" class="animable" id="el1xgj4rxs6hx"></path></g><g id="elm7g1ya2gl3"><path d="M65.83,247.85A12.18,12.18,0,0,0,65,252c0,2.19.77,3.73,2,4.43l27.24,15.72,3.39-5.9Z" style="opacity: 0.3; transform-origin: 81.315px 260px;" class="animable" id="elvvlnziodx4"></path></g><path d="M92.27,267.72a15,15,0,0,1,6.82-11.8c1.86-1.08,3.55-1.19,4.78-.5s2,2.24,2,4.43a15.08,15.08,0,0,1-6.81,11.81c-1.89,1.08-3.59,1.19-4.82.47S92.27,269.9,92.27,267.72Z" style="fill: #7E57C2; transform-origin: 99.07px 263.787px;" id="el2hk3iw6uueh" class="animable"></path><g id="ell71edk2862"><path d="M92.27,267.72a15,15,0,0,1,6.82-11.8c1.86-1.08,3.55-1.19,4.78-.5s2,2.24,2,4.43a15.08,15.08,0,0,1-6.81,11.81c-1.89,1.08-3.59,1.19-4.82.47S92.27,269.9,92.27,267.72Z" style="opacity: 0.2; transform-origin: 99.07px 263.787px;" class="animable" id="elk39z3zxjd1j"></path></g><path d="M95.22,266a8.55,8.55,0,0,1,3.87-6.7,2.35,2.35,0,0,1,3.86,2.24,8.55,8.55,0,0,1-3.86,6.69A2.36,2.36,0,0,1,95.22,266Z" style="fill: rgb(55, 71, 79); transform-origin: 99.088px 263.761px;" id="elk2a2zgcqwxr" class="animable"></path><path d="M101.14,260.54a3.4,3.4,0,0,0-.41-1.73,3.56,3.56,0,0,0-1.64.51,8.55,8.55,0,0,0-3.87,6.7,3.51,3.51,0,0,0,.41,1.73,3.59,3.59,0,0,0,1.65-.51A8.55,8.55,0,0,0,101.14,260.54Z" style="fill: rgb(38, 50, 56); transform-origin: 98.1804px 263.28px;" id="elrsis2b3xqil" class="animable"></path><path d="M253.84,137.4c-1.23-.71-2.94-.61-4.82.48a15.06,15.06,0,0,0-6.82,11.8c0,2.19.78,3.72,2,4.43l27.23,15.72,9.61-16.71Z" style="fill: #7E57C2; transform-origin: 261.62px 153.389px;" id="elz461t5qce9" class="animable"></path><g id="elc56awwxaf3q"><path d="M253.84,137.4c-1.23-.71-2.94-.61-4.82.48a15.06,15.06,0,0,0-6.82,11.8c0,2.19.78,3.72,2,4.43l27.23,15.72,9.61-16.71Z" style="opacity: 0.3; transform-origin: 261.62px 153.389px;" class="animable" id="elm2ttethy3a8"></path></g><g id="el33ur1na67qx"><path d="M243,145.54a12.48,12.48,0,0,0-.82,4.14c0,2.19.78,3.72,2,4.43l27.23,15.72,3.4-5.91Z" style="opacity: 0.3; transform-origin: 258.495px 157.685px;" class="animable" id="elv4i6u34b6m"></path></g><path d="M269.47,165.42a15.08,15.08,0,0,1,6.81-11.81c1.87-1.07,3.56-1.18,4.79-.49s2,2.24,2,4.43a15,15,0,0,1-6.82,11.8c-1.88,1.09-3.58,1.19-4.82.48S269.47,167.59,269.47,165.42Z" style="fill: #7E57C2; transform-origin: 276.27px 161.484px;" id="elu6r3nlccfm" class="animable"></path><g id="elpv8opqnahv"><path d="M269.47,165.42a15.08,15.08,0,0,1,6.81-11.81c1.87-1.07,3.56-1.18,4.79-.49s2,2.24,2,4.43a15,15,0,0,1-6.82,11.8c-1.88,1.09-3.58,1.19-4.82.48S269.47,167.59,269.47,165.42Z" style="opacity: 0.2; transform-origin: 276.27px 161.484px;" class="animable" id="el19ske7x6qkc"></path></g><path d="M272.42,163.72a8.55,8.55,0,0,1,3.86-6.7,2.75,2.75,0,0,1,2.72-.28,2.7,2.7,0,0,1,1.15,2.51,8.53,8.53,0,0,1-3.87,6.7,2.35,2.35,0,0,1-3.86-2.23Z" style="fill: rgb(55, 71, 79); transform-origin: 276.269px 161.522px;" id="el0g64ww5pk4e" class="animable"></path><path d="M278.34,158.24a3.51,3.51,0,0,0-.41-1.73,3.59,3.59,0,0,0-1.65.51,8.56,8.56,0,0,0-3.87,6.7,3.4,3.4,0,0,0,.42,1.73,3.56,3.56,0,0,0,1.64-.51A8.56,8.56,0,0,0,278.34,158.24Z" style="fill: rgb(38, 50, 56); transform-origin: 275.375px 160.98px;" id="el2rjrueu1b4d" class="animable"></path><path d="M274.81,80.6l-29.4-17a57,57,0,0,0-6.74-10.07C254.45,56.28,266.93,65.84,274.81,80.6Z" style="fill: #7E57C2; transform-origin: 256.74px 67.065px;" id="el44wlgxeuwqn" class="animable"></path><g id="elc9u9pyq03l8"><path d="M274.81,80.6l-29.4-17a57,57,0,0,0-6.74-10.07C254.45,56.28,266.93,65.84,274.81,80.6Z" style="opacity: 0.2; transform-origin: 256.74px 67.065px;" class="animable" id="el7o37cea1irk"></path></g><path d="M269.37,153.78a134.11,134.11,0,0,0,2.31-24.11c0-54.69-38.39-76.86-85.75-49.51S100.17,174,100.17,228.69a94.8,94.8,0,0,0,2.32,21.46l-11.06,6.39a110.37,110.37,0,0,1-2-21.64c0-61.55,43.22-136.41,96.53-167.18s96.52-5.83,96.52,55.73a148.8,148.8,0,0,1-2,24l-11,6.37" style="fill: rgb(55, 71, 79); transform-origin: 185.954px 155.54px;" id="el284b61oa3pk" class="animable"></path><path d="M269.38,153.78a135,135,0,0,0,2.3-24.12c0-36.07-16.7-58-41.67-60.89,7.81,10.42,12.29,25.29,12.29,44A135.26,135.26,0,0,1,240,136.82Z" style="fill: rgb(38, 50, 56); transform-origin: 250.845px 111.275px;" id="el9cxwxrwxxyp" class="animable"></path><path d="M252.43,60c-17.32-9-40.73-7.14-66.5,7.74C132.61,98.49,89.4,173.34,89.4,234.91a110.09,110.09,0,0,0,2,21.62L62.07,239.59A108.88,108.88,0,0,1,60,218c0-61.56,43.21-136.41,96.53-167.19,26.63-15.38,50.73-16.83,68.2-6.76C229.21,46.59,245.7,56.12,252.43,60Z" style="fill: rgb(69, 90, 100); transform-origin: 156.215px 147.083px;" id="elij74f8sp6km" class="animable"></path><path d="M76.42,231.21a4.72,4.72,0,0,1-2.31-.7A10.94,10.94,0,0,1,69.17,222c0-2.28,1.18-3.75,3-3.75a4.7,4.7,0,0,1,2.31.69,11,11,0,0,1,4.94,8.56C79.41,229.73,78.23,231.21,76.42,231.21Z" style="fill: rgb(38, 50, 56); transform-origin: 74.295px 224.73px;" id="elfy2bgp4vm9d" class="animable"></path><path d="M256.79,54.09A57.13,57.13,0,0,0,229,47.31c-14.73,0-30.44,4.76-46.71,14.14-37.65,21.73-70.5,64.8-87.6,110.21l-29.38-17c17.1-45.41,50-88.48,87.6-110.21,16.27-9.38,32-14.16,46.71-14.16a56.86,56.86,0,0,1,28.73,7.34C233,40.37,250.57,50.49,256.79,54.09Z" style="fill: #7E57C2; transform-origin: 161.05px 100.972px;" id="elnyp2wba1xi" class="animable"></path><g id="elutkyb2pztl"><path d="M256.79,54.09A57.13,57.13,0,0,0,229,47.31c-14.73,0-30.44,4.76-46.71,14.14-37.65,21.73-70.5,64.8-87.6,110.21l-29.38-17c17.1-45.41,50-88.48,87.6-110.21,16.27-9.38,32-14.16,46.71-14.16a56.86,56.86,0,0,1,28.73,7.34C233,40.37,250.57,50.49,256.79,54.09Z" style="fill: rgb(255, 255, 255); opacity: 0.6; transform-origin: 161.05px 100.972px;" class="animable" id="elutiyszzt1ff"></path></g><path d="M274.8,80.59C265.38,63,249.39,52.73,229,52.73c-13.77,0-28.58,4.51-44,13.42-36.9,21.3-69.07,63.68-85.61,108.23l-4.7-2.72c17.1-45.41,49.95-88.48,87.6-110.21,16.27-9.38,32-14.14,46.71-14.14,21.46,0,38.51,10.14,49,27.75Z" style="fill: #7E57C2; transform-origin: 186.345px 110.845px;" id="elmsggg7z4kq" class="animable"></path></g></g><g id="freepik--musical-notes--inject-124" class="animable animator-hidden" style="transform-origin: 389.685px 192.185px;"><path id="freepik--musical-note--inject-124" d="M401.05,64.32l-4.9,16.15a4.55,4.55,0,0,0-1.33-.69,4.42,4.42,0,1,0,2.95,5.51l4.4-14.47,15.73.58h0l-4.33,14.35a4.31,4.31,0,0,0-1.33-.69,4.42,4.42,0,1,0,2.95,5.51h0l7.23-24Z" style="fill: #7E57C2; transform-origin: 405.77px 79.0152px;" class="animable"></path><path id="freepik--musical-note--inject-124" d="M389.23,311.77l-4.9,16.15a4.31,4.31,0,0,0-1.33-.69,4.42,4.42,0,1,0,2.95,5.51l4.4-14.47,15.73.58h0l-4.33,14.35a4.31,4.31,0,0,0-1.33-.69,4.42,4.42,0,1,0,2.95,5.51h0l7.22-24Z" style="fill: #7E57C2; transform-origin: 393.945px 326.465px;" class="animable"></path><path id="freepik--musical-note--inject-124" d="M358.12,121.59a7.8,7.8,0,0,1,3.17-.79,16.52,16.52,0,0,1,4.37.5,30.23,30.23,0,0,0,5.79,1,7.31,7.31,0,0,0,5.41-1.88,7.63,7.63,0,0,1-3.38-.45c-2.59-1-4.67-3.65-7-5.13-3.47-2.19-6.9-2-11.12-.94,0,3.59-.07,7.2-.11,10.8l-.09,8.47c0,.27-.13,3.85-.13,3.85a7.38,7.38,0,0,0-3.15-.78,6.06,6.06,0,1,0,6,6.11Z" style="fill: #7E57C2; transform-origin: 361.31px 130.747px;" class="animable"></path><path id="freepik--musical-note--inject-124" d="M456,273.12a7.76,7.76,0,0,1,3.27.12,17.14,17.14,0,0,1,4.06,1.68,30.73,30.73,0,0,0,5.29,2.57,7.32,7.32,0,0,0,5.72-.32,7.64,7.64,0,0,1-3.13-1.36c-2.21-1.65-3.47-4.8-5.3-6.87-2.72-3.07-6.06-3.85-10.42-4-1,3.46-2.06,6.9-3.09,10.35l-2.43,8.12-1.2,3.65a7.29,7.29,0,0,0-2.81-1.61A6.06,6.06,0,1,0,450,293Z" style="fill: #7E57C2; transform-origin: 456.239px 281.124px;" class="animable"></path><path id="freepik--musical-note--inject-124" d="M312.75,57.44a8.41,8.41,0,0,1,2.05-2.89,17.91,17.91,0,0,1,3.94-2.68,33.3,33.3,0,0,0,5.48-3.29,7.9,7.9,0,0,0,3.11-5.37,8.23,8.23,0,0,1-3.1,2c-2.81,1-6.42.29-9.38.72-4.41.65-7.11,3.22-9.82,7.09,2.55,3,5,6,7.55,9l5.93,7c.19.22,2.61,3.26,2.61,3.26A8,8,0,0,0,318,73.9a6.58,6.58,0,1,0,9.27.78Z" style="fill: #7E57C2; transform-origin: 316.927px 64.3589px;" class="animable"></path></g><g id="freepik--Controls--inject-124" class="animable animator-hidden" style="transform-origin: 390.915px 220.219px;"><g id="freepik--controls--inject-124" class="animable" style="transform-origin: 389.58px 178.886px;"><g id="freepik--play-pause--inject-124" class="animable" style="transform-origin: 390.26px 178.488px;"><g id="freepik--Box--inject-124" class="animable" style="transform-origin: 390.26px 178.488px;"><g id="freepik--speech-bubble--inject-124" class="animable" style="transform-origin: 390.26px 178.488px;"><path d="M401,153.48l-26.21,15.14a1.86,1.86,0,0,0-.85,1.46v30.24a1.82,1.82,0,0,0,.85,1.45l3,1.73a1.87,1.87,0,0,0,1.68,0l26.22-15.15a1.85,1.85,0,0,0,.84-1.45V156.61a1.82,1.82,0,0,0-.85-1.45l-3-1.69A1.9,1.9,0,0,0,401,153.48Z" style="fill: #7E57C2; transform-origin: 390.235px 178.489px;" id="eln7erwy3b1q8" class="animable"></path><path d="M378.68,203V172.72a1.87,1.87,0,0,1,.84-1.46l26.22-15.14c.46-.27.84-.05.84.49V186.9a1.85,1.85,0,0,1-.84,1.45L379.52,203.5C379.06,203.76,378.68,203.55,378.68,203Z" style="fill: #7E57C2; transform-origin: 392.63px 179.808px;" id="elrzyyxhvf5c8" class="animable"></path><path d="M378.68,203V172.72a1.87,1.87,0,0,1,.84-1.46l26.22-15.14c.46-.27.84-.05.84.49V186.9a1.85,1.85,0,0,1-.84,1.45L379.52,203.5C379.06,203.76,378.68,203.55,378.68,203Z" style="fill: #7E57C2; transform-origin: 392.63px 179.808px;" id="elipk24z4ooj" class="animable"></path><g id="elxx1mz600w9"><path d="M379.52,203.5a2,2,0,0,1-1.69,0l-3-1.74a1.82,1.82,0,0,1-.85-1.45V170.08a1.77,1.77,0,0,1,.27-.86l4.69,2.67a1.63,1.63,0,0,0-.25.83V203C378.68,203.5,379,203.78,379.52,203.5Z" style="opacity: 0.2; transform-origin: 376.75px 186.454px;" class="animable" id="el62avgbtg3ss"></path></g><g id="elcvskksivkc7"><path d="M406.57,156.46c-.07-.43-.41-.58-.83-.34l-26.22,15.14a1.79,1.79,0,0,0-.59.63l-4.69-2.67a1.6,1.6,0,0,1,.58-.6L401,153.48a1.86,1.86,0,0,1,1.69,0l3,1.69A1.83,1.83,0,0,1,406.57,156.46Z" style="fill: rgb(255, 255, 255); opacity: 0.4; transform-origin: 390.405px 162.583px;" class="animable" id="elgdstfjm2bjg"></path></g></g></g><path d="M402.9,173.79c0,7.62-4.63,16.48-10.35,19.78s-10.36-.2-10.36-7.83,4.64-16.48,10.36-19.78S402.9,166.16,402.9,173.79Z" style="fill: rgb(250, 250, 250); transform-origin: 392.545px 179.765px;" id="elwyigt6c2up" class="animable"></path><path d="M391.15,176.25v8.83a1.42,1.42,0,0,1-.63,1.1l-1.7,1c-.35.2-.63,0-.63-.37V178a1.42,1.42,0,0,1,.63-1.1l1.7-1C390.86,175.69,391.15,175.85,391.15,176.25Z" style="fill: rgb(69, 90, 100); transform-origin: 389.67px 181.533px;" id="elj88lws0qevm" class="animable"></path><path d="M397.08,172.83v8.82a1.42,1.42,0,0,1-.63,1.1l-1.7,1c-.35.2-.64,0-.64-.37v-8.82a1.4,1.4,0,0,1,.64-1.09l1.7-1C396.8,172.26,397.08,172.42,397.08,172.83Z" style="fill: rgb(69, 90, 100); transform-origin: 395.595px 178.103px;" id="elow8404lee2n" class="animable"></path></g><g id="freepik--Next--inject-124" class="animable" style="transform-origin: 422.87px 159.666px;"><g id="freepik--box--inject-124" class="animable" style="transform-origin: 422.87px 159.666px;"><g id="freepik--speech-bubble--inject-124" class="animable" style="transform-origin: 422.87px 159.666px;"><path d="M431.47,139.66l-21,12.11a1.5,1.5,0,0,0-.67,1.17v24.19a1.45,1.45,0,0,0,.68,1.16l2.41,1.39a1.49,1.49,0,0,0,1.35,0l21-12.11a1.5,1.5,0,0,0,.68-1.17V142.16a1.5,1.5,0,0,0-.68-1.16l-2.41-1.35A1.49,1.49,0,0,0,431.47,139.66Z" style="fill: #7E57C2; transform-origin: 422.86px 159.666px;" id="elbtuiyjtics" class="animable"></path><path d="M413.59,179.28V155.05a1.47,1.47,0,0,1,.67-1.16l21-12.12c.37-.21.68,0,.68.39v24.23a1.5,1.5,0,0,1-.68,1.17l-21,12.11C413.89,179.89,413.59,179.71,413.59,179.28Z" style="fill: #7E57C2; transform-origin: 424.765px 160.726px;" id="elfzspz547nqe" class="animable"></path><path d="M413.59,179.28V155.05a1.47,1.47,0,0,1,.67-1.16l21-12.12c.37-.21.68,0,.68.39v24.23a1.5,1.5,0,0,1-.68,1.17l-21,12.11C413.89,179.89,413.59,179.71,413.59,179.28Z" style="fill: #7E57C2; transform-origin: 424.765px 160.726px;" id="elxse7lt6zpm9" class="animable"></path><g id="eliypdxnxxd6k"><path d="M414.26,179.67a1.53,1.53,0,0,1-1.35,0l-2.41-1.39a1.45,1.45,0,0,1-.68-1.16V152.94a1.39,1.39,0,0,1,.21-.69l3.76,2.14a1.3,1.3,0,0,0-.2.66v24.23C413.59,179.68,413.86,179.9,414.26,179.67Z" style="opacity: 0.2; transform-origin: 412.04px 166.038px;" class="animable" id="eln0mgmbqb4z8"></path></g><g id="elqh5d7bsvnri"><path d="M435.9,142c-.06-.34-.33-.46-.67-.27l-21,12.12a1.34,1.34,0,0,0-.47.5L410,152.25a1.28,1.28,0,0,1,.47-.48l21-12.11a1.49,1.49,0,0,1,1.35,0l2.41,1.35A1.51,1.51,0,0,1,435.9,142Z" style="fill: rgb(255, 255, 255); opacity: 0.4; transform-origin: 422.95px 146.924px;" class="animable" id="elu92a2d1mjzg"></path></g></g></g><path d="M430.71,152.85v8.82a1.4,1.4,0,0,1-.63,1.1l-1.7,1c-.35.2-.64,0-.64-.36v-8.83a1.4,1.4,0,0,1,.64-1.09l1.7-1C430.43,152.28,430.71,152.44,430.71,152.85Z" style="fill: rgb(69, 90, 100); transform-origin: 429.225px 158.123px;" id="elfjmihhuoxn" class="animable"></path><path d="M418.78,159.83v8.64c0,.65.34.77.77.29l8-9.22c.43-.49.25-.88-.4-.88H420A1.17,1.17,0,0,0,418.78,159.83Z" style="fill: rgb(69, 90, 100); transform-origin: 423.282px 163.856px;" id="el5a9p45jqwi3" class="animable"></path></g><g id="freepik--Previews--inject-124" class="animable" style="transform-origin: 356.28px 198.109px;"><g id="freepik--box--inject-124" class="animable" style="transform-origin: 356.28px 198.109px;"><g id="freepik--speech-bubble--inject-124" class="animable" style="transform-origin: 356.28px 198.109px;"><path d="M364.9,178.1l-21,12.11a1.49,1.49,0,0,0-.68,1.17v24.19a1.48,1.48,0,0,0,.68,1.16l2.41,1.39a1.49,1.49,0,0,0,1.35,0l21-12.11a1.49,1.49,0,0,0,.67-1.17V180.6a1.45,1.45,0,0,0-.68-1.16l-2.41-1.35A1.49,1.49,0,0,0,364.9,178.1Z" style="fill: #7E57C2; transform-origin: 356.275px 198.109px;" id="elmgqsbwbj8sf" class="animable"></path><path d="M347,217.72V193.49a1.47,1.47,0,0,1,.67-1.16l21-12.12c.37-.21.67,0,.67.39v24.23a1.49,1.49,0,0,1-.67,1.17l-21,12.11C347.32,218.33,347,218.15,347,217.72Z" style="fill: #7E57C2; transform-origin: 358.17px 199.166px;" id="elw06efvq2vbs" class="animable"></path><path d="M347,217.72V193.49a1.47,1.47,0,0,1,.67-1.16l21-12.12c.37-.21.67,0,.67.39v24.23a1.49,1.49,0,0,1-.67,1.17l-21,12.11C347.32,218.33,347,218.15,347,217.72Z" style="fill: #7E57C2; transform-origin: 358.17px 199.166px;" id="elut0elzkoser" class="animable"></path><g id="el86wl0g1kveq"><path d="M347.69,218.11a1.53,1.53,0,0,1-1.35,0l-2.41-1.39a1.48,1.48,0,0,1-.68-1.16V191.38a1.4,1.4,0,0,1,.22-.69l3.75,2.14a1.3,1.3,0,0,0-.2.66v24.23C347,218.12,347.3,218.34,347.69,218.11Z" style="opacity: 0.2; transform-origin: 345.47px 204.478px;" class="animable" id="eldmtbq8nldqu"></path></g><g id="elxrgfoide4rc"><path d="M369.33,180.48c-.05-.34-.33-.46-.67-.27l-21,12.12a1.42,1.42,0,0,0-.47.5l-3.76-2.14a1.44,1.44,0,0,1,.47-.48l21-12.11a1.49,1.49,0,0,1,1.35,0l2.41,1.35A1.51,1.51,0,0,1,369.33,180.48Z" style="fill: rgb(255, 255, 255); opacity: 0.4; transform-origin: 356.38px 185.384px;" class="animable" id="elji905ac97sk"></path></g></g></g><path d="M354.85,196.87v8.82a1.39,1.39,0,0,1-.63,1.1l-1.7,1c-.35.21-.63,0-.63-.36v-8.82a1.39,1.39,0,0,1,.63-1.1l1.7-1C354.57,196.3,354.85,196.47,354.85,196.87Z" style="fill: rgb(69, 90, 100); transform-origin: 353.37px 202.147px;" id="el6j3xfzcviiq" class="animable"></path><path d="M364.47,200.09v-9c0-.69-.37-.83-.83-.31l-8.52,9.63c-.46.52-.27.94.42.94h7.68A1.27,1.27,0,0,0,364.47,200.09Z" style="fill: rgb(69, 90, 100); transform-origin: 359.669px 195.908px;" id="elyeu3obebxyf" class="animable"></path></g></g><g id="freepik--now-playing-box--inject-124" class="animable" style="transform-origin: 390.915px 242.735px;"><g id="freepik--box--inject-124" class="animable" style="transform-origin: 390.915px 242.735px;"><g id="freepik--speech-bubble--inject-124" class="animable" style="transform-origin: 390.915px 242.735px;"><path d="M434.4,184.73l-91.68,52.93a1.86,1.86,0,0,0-.84,1.46v58.45a1.84,1.84,0,0,0,.84,1.44l3,1.74a1.9,1.9,0,0,0,1.69,0l91.68-52.94a1.87,1.87,0,0,0,.84-1.46V187.86a1.82,1.82,0,0,0-.85-1.45l-3-1.69A1.86,1.86,0,0,0,434.4,184.73Z" style="fill: rgb(69, 90, 100); transform-origin: 390.905px 242.736px;" id="ely814q790jug" class="animable"></path><path d="M439.94,187.7c-.07-.42-.41-.57-.83-.33l-91.68,52.94a1.73,1.73,0,0,0-.6.63l-4.69-2.68a1.67,1.67,0,0,1,.58-.6l91.68-52.94a1.9,1.9,0,0,1,1.69,0l3,1.69A1.83,1.83,0,0,1,439.94,187.7Z" style="fill: rgb(55, 71, 79); transform-origin: 391.04px 212.731px;" id="elr3yzrf1o1" class="animable"></path><path d="M346.58,300.25V241.77a1.86,1.86,0,0,1,.85-1.46l91.68-52.94c.46-.27.84-.05.84.49v58.48a1.87,1.87,0,0,1-.84,1.46l-91.68,52.94C347,301,346.58,300.79,346.58,300.25Z" style="fill: rgb(69, 90, 100); transform-origin: 393.265px 244.053px;" id="el12rzbm4ggnah" class="animable"></path><g id="el7371f1q4xx5"><path d="M347.43,300.74a1.93,1.93,0,0,1-1.69,0l-3-1.74a1.84,1.84,0,0,1-.84-1.44V239.12a1.75,1.75,0,0,1,.26-.86l4.69,2.68a1.74,1.74,0,0,0-.25.83v58.48C346.58,300.74,346.93,301,347.43,300.74Z" style="fill: rgb(38, 50, 56); opacity: 0.2; transform-origin: 344.665px 269.597px;" class="animable" id="elttcoebrhx8i"></path></g></g></g><path d="M358.24,286.63a.06.06,0,0,1-.07,0,.06.06,0,0,1,0-.05v-.33l-1,.6a.07.07,0,0,1-.06,0,0,0,0,0,1,0-.05v-.35a.53.53,0,0,1,0-.17l1-1.82a.28.28,0,0,1,.05-.08l.07,0,.5-.29s.05,0,.06,0a0,0,0,0,1,0,.05v1.27l.28-.16a.06.06,0,0,1,.07,0s0,0,0,0v.36a.1.1,0,0,1,0,.07l-.07.07-.28.16v.34a.16.16,0,0,1,0,.08.12.12,0,0,1-.06.06Zm-.08-.91v-.61l-.48.89Z" style="fill: rgb(255, 255, 255); transform-origin: 358.125px 285.473px;" id="elmfskwp860ie" class="animable"></path><path d="M360.2,284.25a.31.31,0,0,1,0,.08l-.07.06-.43.25s-.05,0-.06,0a0,0,0,0,1,0,0v-.43a.13.13,0,0,1,0-.08.09.09,0,0,1,.06-.06l.43-.26h.07a.08.08,0,0,1,0,.05Zm0,1.16a.31.31,0,0,1,0,.08l-.07.06-.43.25s-.05,0-.06,0a0,0,0,0,1,0-.05v-.43a.13.13,0,0,1,0-.08.09.09,0,0,1,.06-.06l.43-.25a.06.06,0,0,1,.07,0s0,0,0,0Z" style="fill: rgb(255, 255, 255); transform-origin: 359.919px 284.805px;" id="elwwmwh0f8osq" class="animable"></path><path d="M361.88,284.53s-.05,0-.07,0a.06.06,0,0,1,0-.05v-.34l-1.05.61h-.06a.05.05,0,0,1,0,0v-.35a.34.34,0,0,1,.05-.17l1-1.82.05-.08a.18.18,0,0,1,.07-.05l.5-.29s.05,0,.06,0a0,0,0,0,1,0,.05v1.27l.29-.17h.06a.05.05,0,0,1,0,.05v.35a.13.13,0,0,1,0,.08l-.06.07-.29.16v.34a.16.16,0,0,1,0,.08.12.12,0,0,1-.06.06Zm-.08-.92V283l-.48.89Z" style="fill: rgb(255, 255, 255); transform-origin: 361.743px 283.37px;" id="elpmqyymd4rwg" class="animable"></path><path d="M363.41,283.56a.1.1,0,0,0,0,0l.72-2.09-1,.57a0,0,0,0,1-.06,0s0,0,0,0v-.36a.11.11,0,0,1,0-.07s0-.05.06-.07l1.59-.91a0,0,0,0,1,.06,0,0,0,0,0,1,0,.05v.3a.58.58,0,0,1-.06.2l-.72,2.09,0,.08-.06.06-.47.27h-.05A0,0,0,0,1,363.41,283.56Z" style="fill: rgb(255, 255, 255); transform-origin: 363.922px 282.155px;" id="elr39iaks2gl" class="animable"></path><path d="M423.59,248.1a.91.91,0,0,1-.08.39,1.47,1.47,0,0,1-.21.39,2.6,2.6,0,0,1-.32.35,2.33,2.33,0,0,1-.37.27,1.48,1.48,0,0,1-.38.16.72.72,0,0,1-.32,0,.38.38,0,0,1-.22-.13.57.57,0,0,1-.08-.31.69.69,0,0,1,0-.2l.06-.19a.75.75,0,0,1,.08-.18l.08-.17.64-1.22,0-.07.07-.06.53-.3s0,0,0,0,0,0,0,0v.05l-.44.84a1.28,1.28,0,0,1,.33-.11.59.59,0,0,1,.27,0,.4.4,0,0,1,.19.15A.55.55,0,0,1,423.59,248.1Zm-1.36.79a.18.18,0,0,0,0,.11.13.13,0,0,0,.09,0,.26.26,0,0,0,.12,0l.14-.06.13-.1a.68.68,0,0,0,.12-.12,1.19,1.19,0,0,0,.09-.15.4.4,0,0,0,0-.15.18.18,0,0,0,0-.11.15.15,0,0,0-.09,0,.17.17,0,0,0-.12,0,.38.38,0,0,0-.13.06.45.45,0,0,0-.14.1.68.68,0,0,0-.12.12.6.6,0,0,0-.09.15A.4.4,0,0,0,422.23,248.89Z" style="fill: rgb(255, 255, 255); transform-origin: 422.596px 248.254px;" id="elzu8nac5p8ts" class="animable"></path><path d="M424.65,247a.16.16,0,0,1,0,.08l-.06.06-.43.25s-.05,0-.07,0a.06.06,0,0,1,0-.05V247a.24.24,0,0,1,0-.08.13.13,0,0,1,.07-.06l.43-.25s.05,0,.06,0,0,0,0,0Zm0,1.16a.16.16,0,0,1,0,.08.17.17,0,0,1-.06.06l-.43.25s-.05,0-.07,0a.06.06,0,0,1,0,0v-.43a.24.24,0,0,1,0-.08.13.13,0,0,1,.07-.06l.43-.25s.05,0,.06,0,0,0,0,0Z" style="fill: rgb(255, 255, 255); transform-origin: 424.37px 247.58px;" id="elab6h22437af" class="animable"></path><path d="M426.89,244.67H427a.05.05,0,0,1,0,.05v.35a.24.24,0,0,1,0,.08.56.56,0,0,1,0,.08l-.4.63a.69.69,0,0,1,.42,0,.32.32,0,0,1,.17.33,1.17,1.17,0,0,1-.26.71,2.49,2.49,0,0,1-.73.61,1.6,1.6,0,0,1-.42.18.58.58,0,0,1-.31,0,.29.29,0,0,1-.19-.09.29.29,0,0,1-.07-.2.1.1,0,0,1,0-.07.12.12,0,0,1,.05-.05l.42-.24a.11.11,0,0,1,.1,0l.08,0h.12a.43.43,0,0,0,.2-.08,1.2,1.2,0,0,0,.27-.21.32.32,0,0,0,.1-.23c0-.08,0-.11-.1-.11a.83.83,0,0,0-.27.1l-.27.16s0,0-.06,0a0,0,0,0,1,0,0v-.28a.24.24,0,0,1,0-.08.56.56,0,0,1,.05-.08l.35-.56-.86.5s-.05,0-.07,0,0,0,0,0v-.35a.14.14,0,0,1,.09-.14Z" style="fill: rgb(255, 255, 255); transform-origin: 426.198px 246.191px;" id="elw2ukjhb96w" class="animable"></path><path d="M428.55,243.68a1.41,1.41,0,0,1,.43-.17.54.54,0,0,1,.29,0,.37.37,0,0,1,.18.19.94.94,0,0,1,.07.3v.59a1.89,1.89,0,0,1-.07.39,1.46,1.46,0,0,1-.18.38,2,2,0,0,1-.29.37,2.4,2.4,0,0,1-.43.32,1.59,1.59,0,0,1-.43.18.48.48,0,0,1-.3,0,.42.42,0,0,1-.17-.18.94.94,0,0,1-.07-.31c0-.09,0-.18,0-.29s0-.2,0-.3a1.8,1.8,0,0,1,.07-.38,2.2,2.2,0,0,1,.17-.39,2,2,0,0,1,.3-.37A2.53,2.53,0,0,1,428.55,243.68Zm.35,1.27a5.23,5.23,0,0,0,0-.56.59.59,0,0,0,0-.14.16.16,0,0,0-.06-.08.13.13,0,0,0-.11,0,.46.46,0,0,0-.16.06.76.76,0,0,0-.17.13.61.61,0,0,0-.1.14.44.44,0,0,0-.06.16.9.9,0,0,0,0,.16,5.23,5.23,0,0,0,0,.56.58.58,0,0,0,0,.14.19.19,0,0,0,0,.09.2.2,0,0,0,.11,0,.56.56,0,0,0,.17-.07,1.11,1.11,0,0,0,.16-.12.72.72,0,0,0,.11-.15.47.47,0,0,0,.06-.15A1,1,0,0,0,428.9,245Z" style="fill: rgb(255, 255, 255); transform-origin: 428.55px 244.872px;" id="elcu87uebt1pp" class="animable"></path><g id="el05xbernv8ec4"><path d="M369.11,277.28l48.32-27.9c.79-.46,1.43-.13,1.43.73a3.06,3.06,0,0,1-1.43,2.38l-48.32,27.9c-.79.46-1.44.13-1.44-.73A3.06,3.06,0,0,1,369.11,277.28Z" style="fill: rgb(255, 255, 255); opacity: 0.3; transform-origin: 393.265px 264.885px;" class="animable" id="elj29rifdact"></path></g><path d="M369.11,277.28l36.28-20.95c.79-.46,1.44-.13,1.44.73a3.09,3.09,0,0,1-1.44,2.38l-36.28,20.95c-.79.46-1.44.13-1.44-.73A3.06,3.06,0,0,1,369.11,277.28Z" style="fill: rgb(255, 255, 255); transform-origin: 387.25px 268.36px;" id="elkv5lcgigsz" class="animable"></path><path d="M435.91,213l-4.28,2.46c-1.76,1-4.83,2.93-6.59,2.45-1.48-.4-2.62-2.39-4.66-1.21-1.29.74-2.72,5.31-5.23,6.76s-4-2.64-4.81-4.75-2.24-6.06-5.23-4.34-4.54,7.77-6.44,12.21-4.37,8.74-7.42,10.5c-3.6,2.08-6.08,1.07-7.77,2.05s-3.11,4.08-5,5.87c-1.68,1.63-4.27,3.2-5.76,2s-2.56-4.28-4.06-3.42-2.71,5.84-4.13,8.33-3,4-7.19,6.41l-7.94,4.58v.57l3.42-2c1.71-1,4.12-2.29,5.73-1.61s1.68,1.3,3.1.48,2-2,3-3.61a8.91,8.91,0,0,1,2.75-3.11c1-.61,2.37,0,3.2.8s1.64,1.67,2.87,1a8.67,8.67,0,0,0,2.88-3.72c.8-1.56,1.24-2.79,2.12-3.31a4.56,4.56,0,0,1,3.1-.26,6.86,6.86,0,0,0,4.81-1c2.08-1.2,4.5-3.32,7.54-8.74l4.61-2.67c3.36-1.93,5.68-3.06,7.22-2.7,1.92.44,4.56,4.14,7.43,2.47s3.71-6,5.13-8.86a12.22,12.22,0,0,1,5.82-6.25l11.74-6.78Z" style="fill: #7E57C2; transform-origin: 392.655px 238.235px;" id="elvlm46b9956j" class="animable"></path><g id="eldxo6iy6fnmt"><path d="M410.34,235.63c-1.73-.66-3.3-2.34-4.55-2.63-1.54-.36-3.86.77-7.22,2.7L394,238.37c2.66-4.77,5.19-12.24,6.14-15.2.41-1.26.87-2.52,1.41-3.75a16.37,16.37,0,0,1,2.12-3.71c1.49-1.55,2.61-1.72,3.33.08s.19,7.16.32,11.71S408.65,234.61,410.34,235.63Z" style="opacity: 0.2; transform-origin: 402.17px 226.432px;" class="animable" id="el4rynuoqqm58"></path></g><g id="elhx0efff9vtg"><path d="M372.75,247c1.49,1.18,4.08-.39,5.76-2,1.86-1.79,3.27-4.89,5-5.87s4.17,0,7.77-2.05a11.24,11.24,0,0,0,3.06-2.77h0c-1.31,2-3.3,5.74-7.19,8.55-2.26,1.63-5.19,2.63-6.49,3.38a7.77,7.77,0,0,0-3.08,3.19h0c-.37.61-.71,1.39-1.16,2.27a8.67,8.67,0,0,1-2.88,3.72,1.58,1.58,0,0,1-1.58.09c-1.09-.85-1.58-2.71-1.72-6.63-.17-4.53-.81-5.41-1.52-5.28C370.19,242.76,371.26,245.87,372.75,247Z" style="opacity: 0.2; transform-origin: 381.53px 244.995px;" class="animable" id="el04srqtstyn5p"></path></g><g id="elkv6x58ctyyl"><path d="M407.28,227.5c-.13-4.55.41-9.91-.32-11.71-.49-1.22-1.16-1.53-2-1.13,1.27-.17,2.39,1.84,1.65,6.79-.41,2.74-1.62,7.88-1,11.52a1.52,1.52,0,0,1,.21,0c1.25.29,2.82,2,4.55,2.63C408.65,234.61,407.41,232.06,407.28,227.5Z" style="opacity: 0.2; transform-origin: 407.665px 225.048px;" class="animable" id="elv5v49aw56fd"></path></g><g id="el17ut2znsonu"><path d="M394,238.37l2.55-1.48a76.3,76.3,0,0,0,2.31-7.32c1-3.59,1.76-7.81,2.69-10.15-.54,1.23-1,2.49-1.41,3.75C399.15,226.13,396.62,233.6,394,238.37Z" style="opacity: 0.2; transform-origin: 397.775px 228.895px;" class="animable" id="elwihvldgae6e"></path></g><g id="elz9h2i7ybj2b"><path d="M419,218.48c-1,1.68-2.18,4-3.86,5-2.51,1.45-4-2.64-4.81-4.75-.24-.61-.53-1.39-.89-2.13,1,2.14,1.84,6.06,2.45,8.27.52,1.88,1.05,3.16,2.52,2.59s2.48-3.67,3.09-5.34A29.2,29.2,0,0,1,419,218.48Z" style="fill: rgb(255, 255, 255); opacity: 0.5; transform-origin: 414.22px 222.098px;" class="animable" id="elkinqniox03"></path></g><g id="elsxpny8n4ooq"><path d="M419.25,221.29c-.76,2.35-1.11,4.94-2.3,8.72.47-1.2.9-2.4,1.4-3.4a12.22,12.22,0,0,1,5.82-6.25l3.85-2.22c-3.71,2.14-5.31.5-6.2,0S420,218.94,419.25,221.29Z" style="opacity: 0.2; transform-origin: 422.485px 224.022px;" class="animable" id="elz1uvel6haa"></path></g><g id="el2404qnncfx7"><path d="M421.3,218.05c-.72.14-1.44,1.34-2.05,3.24-.76,2.35-1.11,4.94-2.3,8.72.47-1.2.9-2.4,1.4-3.4.36-.73.7-1.36,1-1.94.14-1.12.23-2.1.29-2.68C419.87,220.26,420.5,218.63,421.3,218.05Z" style="opacity: 0.2; transform-origin: 419.125px 224.03px;" class="animable" id="elnfyl7afo61q"></path></g><g id="elixiv98hp07d"><path d="M391.25,237.1c-3.6,2.08-6.08,1.07-7.77,2.05a3.86,3.86,0,0,0-.78.61c1.14-1,3-.25,4.43,0a6.67,6.67,0,0,0,4.16-.91,49.09,49.09,0,0,0,3-4.49h0A11.24,11.24,0,0,1,391.25,237.1Z" style="opacity: 0.2; transform-origin: 388.495px 237.08px;" class="animable" id="elqxi8xipyr2"></path></g><g id="elr6szlr531jp"><path d="M370.21,248.9c.14,3.92.63,5.78,1.72,6.63a1.58,1.58,0,0,0,1.58-.09,7.88,7.88,0,0,0,2.66-3.29c-1.45,2-3.63,2.33-4.25.43s-.64-4.54-1.07-6.34-.92-2.73-1.62-2.77h-.14l-.1,0-.06,0-.08,0-.16.07C369.4,243.49,370,244.37,370.21,248.9Z" style="opacity: 0.2; transform-origin: 372.43px 249.585px;" class="animable" id="el1l82nsdchvr"></path></g><g id="el9q1q9zjv3y"><path d="M364.56,252c-1.43,2.49-3,4-7.19,6.41l-.92.53c5.29-3,7.36-2.26,8.73-5.15s1.91-7.73,2.6-9.09C366.68,246.47,365.68,250,364.56,252Z" style="fill: rgb(255, 255, 255); opacity: 0.5; transform-origin: 362.115px 251.82px;" class="animable" id="el4ogfr5zt98i"></path></g><g id="el5pbv2k64kdg"><path d="M396.43,233.19a53.35,53.35,0,0,1-2.48,5.18c-3,5.42-5.45,7.54-7.53,8.74a6.77,6.77,0,0,1-4.8,1,4.64,4.64,0,0,0-3.11.27,6.92,6.92,0,0,1,4.19-1.16c1.66-.05,4.11-.78,6.93-3.58S396.31,233.42,396.43,233.19Z" style="fill: rgb(255, 255, 255); opacity: 0.5; transform-origin: 387.47px 240.785px;" class="animable" id="elmq2kpgu35t"></path></g><path d="M381.86,257.45a.09.09,0,0,1,.12,0,.21.21,0,0,1,0,.15v.33a.54.54,0,0,1,0,.21.24.24,0,0,1-.12.14l-1.13.66v5.46a.54.54,0,0,1-.05.21.34.34,0,0,1-.12.14l-.25.14a.07.07,0,0,1-.11,0,.17.17,0,0,1-.05-.15v-5.46l-1.14.66a.1.1,0,0,1-.12,0,.21.21,0,0,1-.05-.15v-.34a.49.49,0,0,1,.05-.2c0-.07.07-.12.12-.14Z" style="fill: rgb(255, 255, 255); transform-origin: 380.417px 261.172px;" id="elk1bukclu5k" class="animable"></path><path d="M385.82,255.16a.1.1,0,0,1,.12,0,.21.21,0,0,1,.05.15v6.05a.54.54,0,0,1-.05.21.28.28,0,0,1-.12.14l-.25.14a.07.07,0,0,1-.11,0,.21.21,0,0,1,0-.15v-2.64l-2.14,1.24v2.64a.54.54,0,0,1,0,.21.28.28,0,0,1-.12.14l-.24.14q-.08,0-.12,0a.22.22,0,0,1-.05-.16v-6a.49.49,0,0,1,.05-.2.24.24,0,0,1,.12-.14l.24-.15a.1.1,0,0,1,.12,0,.21.21,0,0,1,0,.15v2.57l2.14-1.24v-2.57a.49.49,0,0,1,0-.2.27.27,0,0,1,.11-.14Z" style="fill: rgb(255, 255, 255); transform-origin: 384.39px 259.285px;" id="eliob7ka65zcn" class="animable"></path><path d="M389.66,258.66a.09.09,0,0,1,.11,0,.17.17,0,0,1,.05.15v.34a.35.35,0,0,1-.05.2.37.37,0,0,1-.11.15l-2.46,1.42a.1.1,0,0,1-.12,0,.21.21,0,0,1-.05-.15v-6a.54.54,0,0,1,.05-.21c0-.07.07-.12.12-.14l2.41-1.39a.08.08,0,0,1,.11,0,.18.18,0,0,1,0,.15v.34a.41.41,0,0,1,0,.21.33.33,0,0,1-.11.14l-2,1.15v2l1.87-1.08a.09.09,0,0,1,.11,0,.21.21,0,0,1,.05.15v.34a.46.46,0,0,1-.05.2.37.37,0,0,1-.11.15l-1.87,1.07v2Z" style="fill: rgb(255, 255, 255); transform-origin: 388.426px 256.974px;" id="eluo9pi6ux20s" class="animable"></path><path d="M393.43,250.68a1.17,1.17,0,0,1,.65-.2,1,1,0,0,1,.49.15,1,1,0,0,1,.3.38,1.39,1.39,0,0,1,.11.47.38.38,0,0,1,0,.17.27.27,0,0,1-.1.11l-.25.15a.14.14,0,0,1-.1,0s-.06-.05-.09-.12a.85.85,0,0,0-.1-.18.45.45,0,0,0-.19-.17.49.49,0,0,0-.28-.07.78.78,0,0,0-.4.13,1.46,1.46,0,0,0-.32.25,1.54,1.54,0,0,0-.28.34,2,2,0,0,0-.2.42,1.45,1.45,0,0,0-.07.47.76.76,0,0,0,.07.37.37.37,0,0,0,.23.17,1,1,0,0,0,.39,0,5.62,5.62,0,0,0,.58-.08,2,2,0,0,1,.58,0,.76.76,0,0,1,.4.16.73.73,0,0,1,.22.35,2.45,2.45,0,0,1,.07.59,3,3,0,0,1-.12.84,4,4,0,0,1-.33.8,3.14,3.14,0,0,1-.52.68,2.61,2.61,0,0,1-.67.53,1.4,1.4,0,0,1-.65.22.84.84,0,0,1-.51-.12.91.91,0,0,1-.34-.36,1.2,1.2,0,0,1-.13-.54.32.32,0,0,1,0-.16.31.31,0,0,1,.09-.12l.25-.14a.13.13,0,0,1,.11,0s.06.05.08.12a.91.91,0,0,0,.11.22.61.61,0,0,0,.21.18.72.72,0,0,0,.31.05,1,1,0,0,0,.43-.16,1.66,1.66,0,0,0,.4-.31,1.9,1.9,0,0,0,.34-.41,1.86,1.86,0,0,0,.23-.47,1.41,1.41,0,0,0,.09-.49.53.53,0,0,0-.1-.36.43.43,0,0,0-.28-.15,1.13,1.13,0,0,0-.45,0,5.6,5.6,0,0,0-.59.1,1.5,1.5,0,0,1-.52,0,.65.65,0,0,1-.35-.2.85.85,0,0,1-.19-.38,2.34,2.34,0,0,1-.06-.56,3.23,3.23,0,0,1,.09-.73,3.47,3.47,0,0,1,.27-.74,3.21,3.21,0,0,1,.45-.66A2.66,2.66,0,0,1,393.43,250.68Z" style="fill: rgb(255, 255, 255); transform-origin: 393.5px 254.047px;" id="elcz43e8jnpol" class="animable"></path><path d="M395.73,251.89a5.53,5.53,0,0,1,.11-1.06,5.23,5.23,0,0,1,.33-1,4.3,4.3,0,0,1,.52-.85,2.91,2.91,0,0,1,.71-.61,1.38,1.38,0,0,1,.72-.21.84.84,0,0,1,.52.24,1.58,1.58,0,0,1,.33.62,3.63,3.63,0,0,1,.11.92c0,.55,0,1.11,0,1.67a5.47,5.47,0,0,1-.12,1.06,4.89,4.89,0,0,1-.33,1,3.59,3.59,0,0,1-.52.84,2.59,2.59,0,0,1-.71.61,1.33,1.33,0,0,1-.71.21.72.72,0,0,1-.51-.24,1.35,1.35,0,0,1-.33-.63,3.14,3.14,0,0,1-.12-.91C395.71,253,395.71,252.45,395.73,251.89Zm2.78-1.56a2.62,2.62,0,0,0-.1-.71.77.77,0,0,0-.23-.41.47.47,0,0,0-.34-.13,1.06,1.06,0,0,0-.44.14,2.42,2.42,0,0,0-.43.36,2.12,2.12,0,0,0-.34.52,3.4,3.4,0,0,0-.24.68,5.14,5.14,0,0,0-.09.82c0,.29,0,.55,0,.8s0,.5,0,.78a3.16,3.16,0,0,0,.09.71.89.89,0,0,0,.24.41.47.47,0,0,0,.34.13.89.89,0,0,0,.43-.15,1.66,1.66,0,0,0,.44-.36,2,2,0,0,0,.34-.52,2.64,2.64,0,0,0,.23-.67,4.19,4.19,0,0,0,.1-.83c0-.28,0-.55,0-.79S398.51,250.61,398.51,250.33Z" style="fill: rgb(255, 255, 255); transform-origin: 397.398px 251.745px;" id="elgkoakeqwp3" class="animable"></path><path d="M402.77,251.93c-.06,0-.1,0-.14,0a.5.5,0,0,1-.1-.14l-2-3.44V253a.54.54,0,0,1-.05.21.27.27,0,0,1-.11.14l-.25.15a.1.1,0,0,1-.12,0,.21.21,0,0,1,0-.15v-6.05a.54.54,0,0,1,0-.21.24.24,0,0,1,.12-.14l.21-.13c.06,0,.1,0,.14,0a.64.64,0,0,1,.1.13l2,3.44v-4.6a.54.54,0,0,1,.05-.21.27.27,0,0,1,.11-.14l.25-.15a.1.1,0,0,1,.12,0,.21.21,0,0,1,0,.15v6.05a.54.54,0,0,1,0,.21.24.24,0,0,1-.12.14Z" style="fill: rgb(255, 255, 255); transform-origin: 401.55px 249.395px;" id="el93r7z0ij2bp" class="animable"></path><path d="M404,247.07a5.25,5.25,0,0,1,.11-1,4.61,4.61,0,0,1,.33-1,3.47,3.47,0,0,1,.54-.86,2.9,2.9,0,0,1,.76-.63,1.45,1.45,0,0,1,.72-.24.91.91,0,0,1,.53.17.94.94,0,0,1,.31.4,1.58,1.58,0,0,1,.12.51.34.34,0,0,1,0,.16.25.25,0,0,1-.1.12l-.25.14c-.09.06-.15.06-.17,0a1.91,1.91,0,0,0-.17-.32.55.55,0,0,0-.22-.21.52.52,0,0,0-.31-.05,1.11,1.11,0,0,0-.42.16,2,2,0,0,0-.46.37,2.31,2.31,0,0,0-.36.54,2.6,2.6,0,0,0-.25.68,4.08,4.08,0,0,0-.1.81c0,.28,0,.54,0,.78s0,.49,0,.77a2.79,2.79,0,0,0,.1.73.86.86,0,0,0,.25.42.47.47,0,0,0,.36.12,1.06,1.06,0,0,0,.46-.16,1.87,1.87,0,0,0,.45-.36,1.68,1.68,0,0,0,.37-.52,2.67,2.67,0,0,0,.25-.69,3.88,3.88,0,0,0,.09-.87v-.26l-.88.5a.08.08,0,0,1-.11,0,.21.21,0,0,1-.05-.15v-.33a.54.54,0,0,1,.05-.21.27.27,0,0,1,.11-.14l1.29-.75a.1.1,0,0,1,.12,0,.21.21,0,0,1,0,.15v.89a5,5,0,0,1-.12,1.1,4.61,4.61,0,0,1-.34,1,3.52,3.52,0,0,1-.54.85,2.88,2.88,0,0,1-.74.62,1.44,1.44,0,0,1-.76.24.76.76,0,0,1-.54-.24,1.44,1.44,0,0,1-.32-.63,3.7,3.7,0,0,1-.12-.94Q404,247.91,404,247.07Z" style="fill: rgb(255, 255, 255); transform-origin: 405.737px 246.945px;" id="el0mmobey1smqr" class="animable"></path></g></g><defs>     <filter id="active" height="200%">         <feMorphology in="SourceAlpha" result="DILATED" operator="dilate" radius="2"></feMorphology>                <feFlood flood-color="#32DFEC" flood-opacity="1" result="PINK"></feFlood>        <feComposite in="PINK" in2="DILATED" operator="in" result="OUTLINE"></feComposite>        <feMerge>            <feMergeNode in="OUTLINE"></feMergeNode>            <feMergeNode in="SourceGraphic"></feMergeNode>        </feMerge>    </filter>    <filter id="hover" height="200%">        <feMorphology in="SourceAlpha" result="DILATED" operator="dilate" radius="2"></feMorphology>                <feFlood flood-color="#ff0000" flood-opacity="0.5" result="PINK"></feFlood>        <feComposite in="PINK" in2="DILATED" operator="in" result="OUTLINE"></feComposite>        <feMerge>            <feMergeNode in="OUTLINE"></feMergeNode>            <feMergeNode in="SourceGraphic"></feMergeNode>        </feMerge>            <feColorMatrix type="matrix" values="0   0   0   0   0                0   1   0   0   0                0   0   0   0   0                0   0   0   1   0 "></feColorMatrix>    </filter></defs></svg>